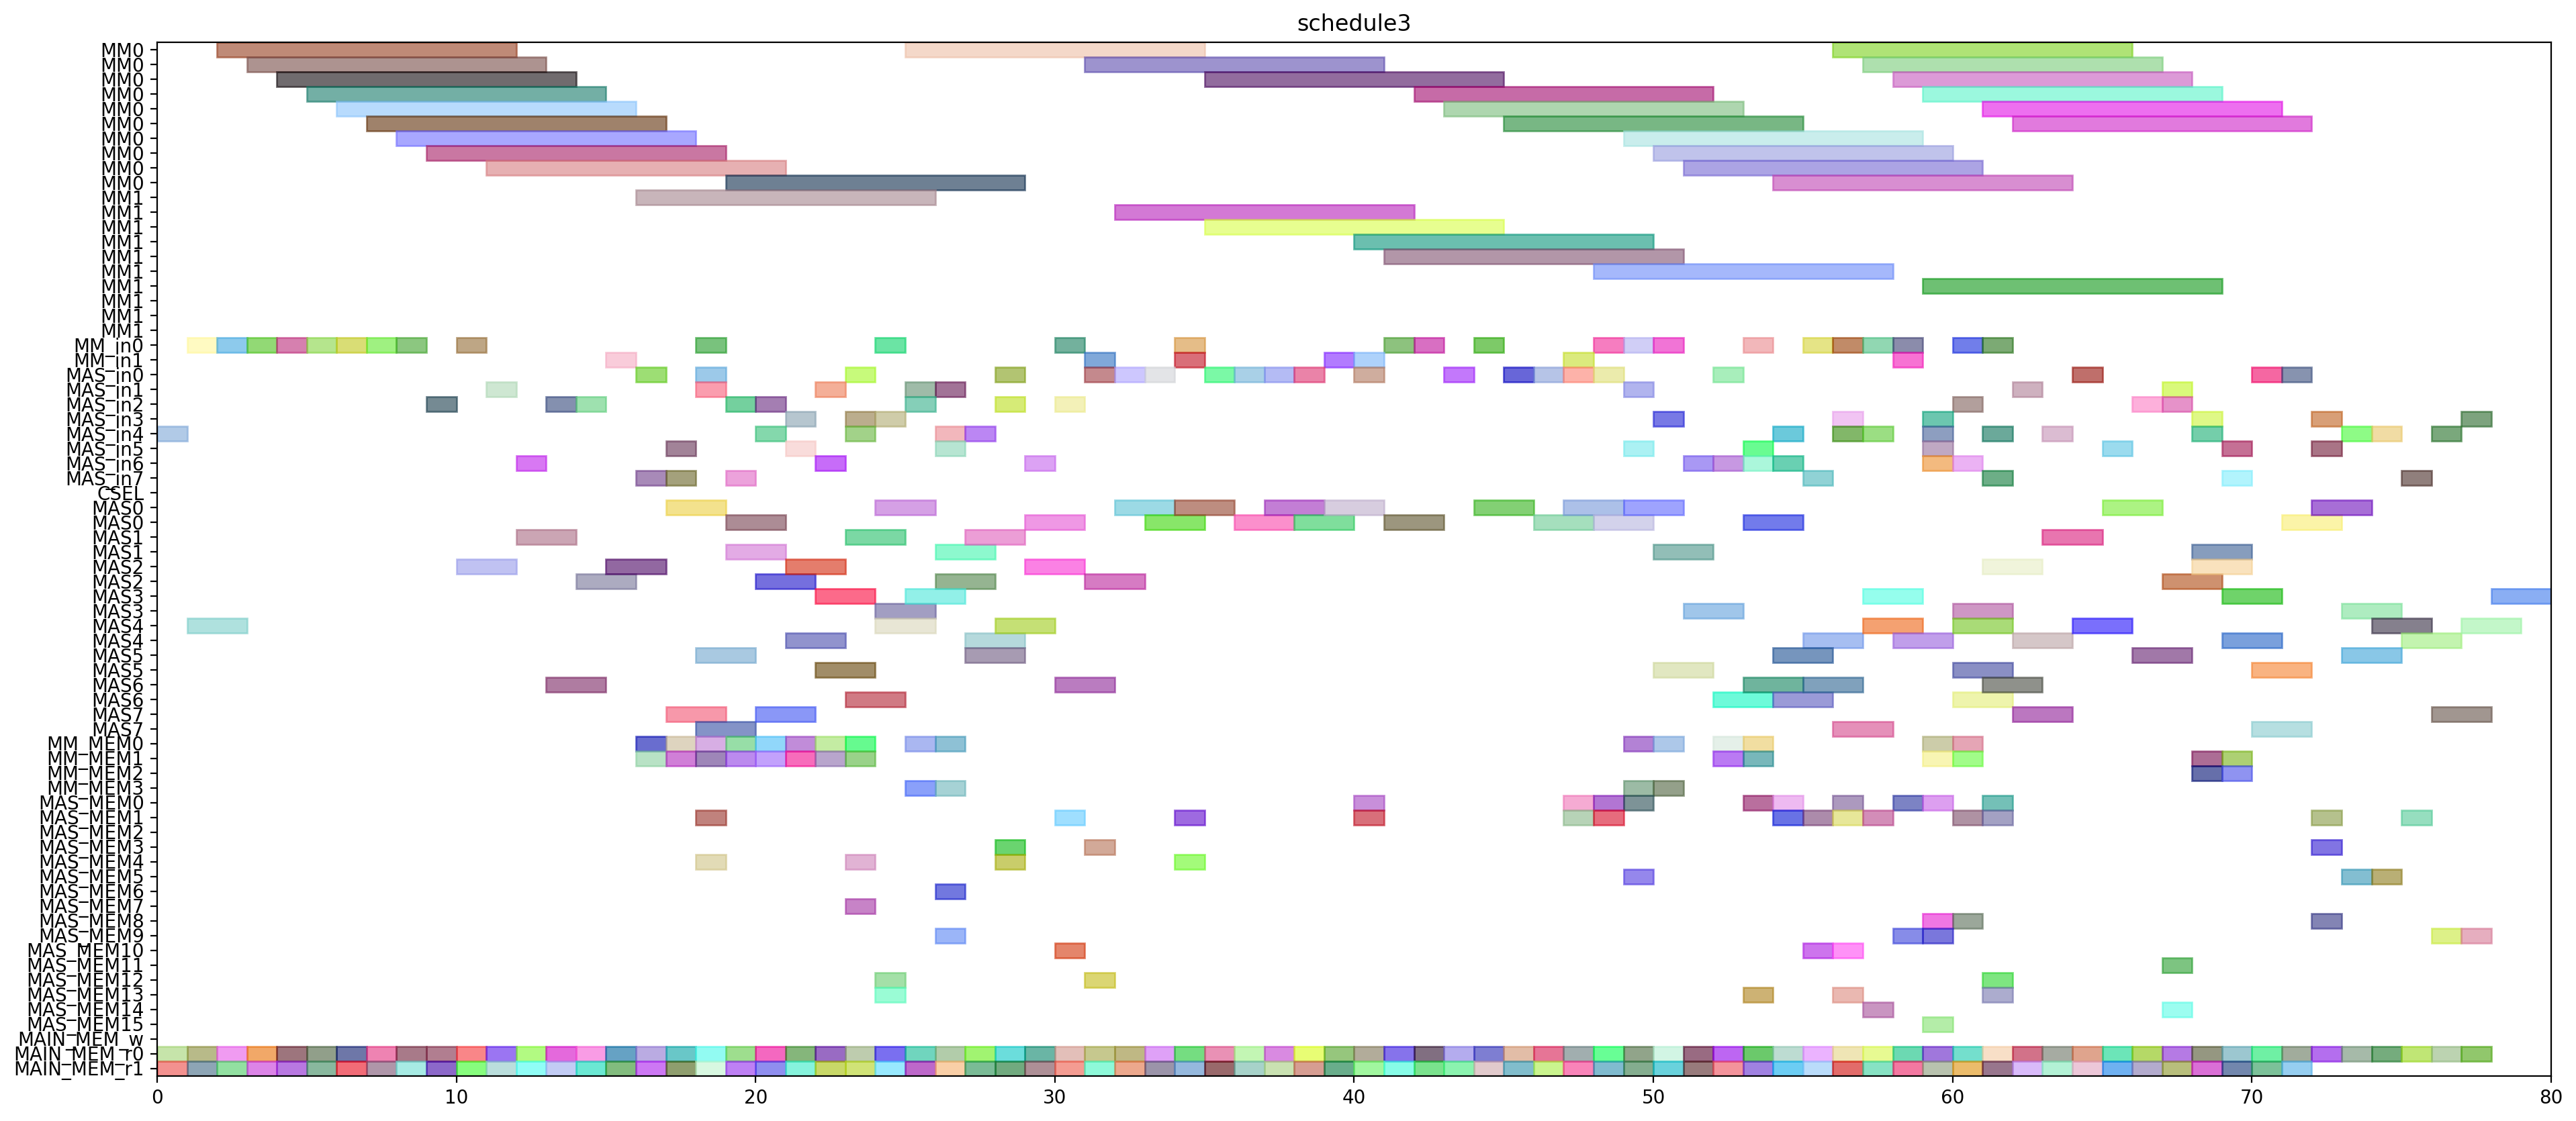

Generate this figure with Python:
from pyschedule import Scenario, solvers, plotters, alt


def solve():
	horizon = 194
	S = Scenario("schedule3", horizon=horizon)

	# resource
	MM = S.Resources('MM', num=2, size=10)
	MM_in = S.Resources('MM_in', num=2)
	MAS_in = S.Resources('MAS_in', num=8)
	CSEL = S.Resource('CSEL')
	MAS = S.Resources('MAS', num=8, size=2, periods=range(1, horizon))
	MM_MEM = S.Resources('MM_MEM', num=4)
	MAS_MEM = S.Resources('MAS_MEM', num=16)
	MAIN_MEM_w = S.Resource('MAIN_MEM_w', size=1)
	MAIN_MEM_r = S.Resources('MAIN_MEM_r', num=2)

	# result of previous scheduling
	c_aa_a1_0_in = S.Task('c_aa_a1_0_in', length=1, delay_cost=1)
	S += c_aa_a1_0_in >= 0
	c_aa_a1_0_in += MAS_in[4]

	c_aa_a1_0_mem0 = S.Task('c_aa_a1_0_mem0', length=1, delay_cost=1)
	S += c_aa_a1_0_mem0 >= 0
	c_aa_a1_0_mem0 += MAIN_MEM_r[0]

	c_aa_a1_0_mem1 = S.Task('c_aa_a1_0_mem1', length=1, delay_cost=1)
	S += c_aa_a1_0_mem1 >= 0
	c_aa_a1_0_mem1 += MAIN_MEM_r[1]

	c_aa_a1_0 = S.Task('c_aa_a1_0', length=2, delay_cost=1)
	S += c_aa_a1_0 >= 1
	c_aa_a1_0 += MAS[4]

	c_aa_t3_t1_in = S.Task('c_aa_t3_t1_in', length=1, delay_cost=1)
	S += c_aa_t3_t1_in >= 1
	c_aa_t3_t1_in += MM_in[0]

	c_aa_t3_t1_mem0 = S.Task('c_aa_t3_t1_mem0', length=1, delay_cost=1)
	S += c_aa_t3_t1_mem0 >= 1
	c_aa_t3_t1_mem0 += MAIN_MEM_r[0]

	c_aa_t3_t1_mem1 = S.Task('c_aa_t3_t1_mem1', length=1, delay_cost=1)
	S += c_aa_t3_t1_mem1 >= 1
	c_aa_t3_t1_mem1 += MAIN_MEM_r[1]

	c_aa_t3_t1 = S.Task('c_aa_t3_t1', length=10, delay_cost=1)
	S += c_aa_t3_t1 >= 2
	c_aa_t3_t1 += MM[0]

	c_bb_t3_t0_in = S.Task('c_bb_t3_t0_in', length=1, delay_cost=1)
	S += c_bb_t3_t0_in >= 2
	c_bb_t3_t0_in += MM_in[0]

	c_bb_t3_t0_mem0 = S.Task('c_bb_t3_t0_mem0', length=1, delay_cost=1)
	S += c_bb_t3_t0_mem0 >= 2
	c_bb_t3_t0_mem0 += MAIN_MEM_r[0]

	c_bb_t3_t0_mem1 = S.Task('c_bb_t3_t0_mem1', length=1, delay_cost=1)
	S += c_bb_t3_t0_mem1 >= 2
	c_bb_t3_t0_mem1 += MAIN_MEM_r[1]

	c_ab_t1_t0_in = S.Task('c_ab_t1_t0_in', length=1, delay_cost=1)
	S += c_ab_t1_t0_in >= 3
	c_ab_t1_t0_in += MM_in[0]

	c_ab_t1_t0_mem0 = S.Task('c_ab_t1_t0_mem0', length=1, delay_cost=1)
	S += c_ab_t1_t0_mem0 >= 3
	c_ab_t1_t0_mem0 += MAIN_MEM_r[0]

	c_ab_t1_t0_mem1 = S.Task('c_ab_t1_t0_mem1', length=1, delay_cost=1)
	S += c_ab_t1_t0_mem1 >= 3
	c_ab_t1_t0_mem1 += MAIN_MEM_r[1]

	c_bb_t3_t0 = S.Task('c_bb_t3_t0', length=10, delay_cost=1)
	S += c_bb_t3_t0 >= 3
	c_bb_t3_t0 += MM[0]

	c_ab_t1_t0 = S.Task('c_ab_t1_t0', length=10, delay_cost=1)
	S += c_ab_t1_t0 >= 4
	c_ab_t1_t0 += MM[0]

	c_cc_t3_t1_in = S.Task('c_cc_t3_t1_in', length=1, delay_cost=1)
	S += c_cc_t3_t1_in >= 4
	c_cc_t3_t1_in += MM_in[0]

	c_cc_t3_t1_mem0 = S.Task('c_cc_t3_t1_mem0', length=1, delay_cost=1)
	S += c_cc_t3_t1_mem0 >= 4
	c_cc_t3_t1_mem0 += MAIN_MEM_r[0]

	c_cc_t3_t1_mem1 = S.Task('c_cc_t3_t1_mem1', length=1, delay_cost=1)
	S += c_cc_t3_t1_mem1 >= 4
	c_cc_t3_t1_mem1 += MAIN_MEM_r[1]

	c_ab_t0_t1_in = S.Task('c_ab_t0_t1_in', length=1, delay_cost=1)
	S += c_ab_t0_t1_in >= 5
	c_ab_t0_t1_in += MM_in[0]

	c_ab_t0_t1_mem0 = S.Task('c_ab_t0_t1_mem0', length=1, delay_cost=1)
	S += c_ab_t0_t1_mem0 >= 5
	c_ab_t0_t1_mem0 += MAIN_MEM_r[0]

	c_ab_t0_t1_mem1 = S.Task('c_ab_t0_t1_mem1', length=1, delay_cost=1)
	S += c_ab_t0_t1_mem1 >= 5
	c_ab_t0_t1_mem1 += MAIN_MEM_r[1]

	c_cc_t3_t1 = S.Task('c_cc_t3_t1', length=10, delay_cost=1)
	S += c_cc_t3_t1 >= 5
	c_cc_t3_t1 += MM[0]

	c_ab_t0_t1 = S.Task('c_ab_t0_t1', length=10, delay_cost=1)
	S += c_ab_t0_t1 >= 6
	c_ab_t0_t1 += MM[0]

	c_cc_t3_t0_in = S.Task('c_cc_t3_t0_in', length=1, delay_cost=1)
	S += c_cc_t3_t0_in >= 6
	c_cc_t3_t0_in += MM_in[0]

	c_cc_t3_t0_mem0 = S.Task('c_cc_t3_t0_mem0', length=1, delay_cost=1)
	S += c_cc_t3_t0_mem0 >= 6
	c_cc_t3_t0_mem0 += MAIN_MEM_r[0]

	c_cc_t3_t0_mem1 = S.Task('c_cc_t3_t0_mem1', length=1, delay_cost=1)
	S += c_cc_t3_t0_mem1 >= 6
	c_cc_t3_t0_mem1 += MAIN_MEM_r[1]

	c_ab_t1_t1_in = S.Task('c_ab_t1_t1_in', length=1, delay_cost=1)
	S += c_ab_t1_t1_in >= 7
	c_ab_t1_t1_in += MM_in[0]

	c_ab_t1_t1_mem0 = S.Task('c_ab_t1_t1_mem0', length=1, delay_cost=1)
	S += c_ab_t1_t1_mem0 >= 7
	c_ab_t1_t1_mem0 += MAIN_MEM_r[0]

	c_ab_t1_t1_mem1 = S.Task('c_ab_t1_t1_mem1', length=1, delay_cost=1)
	S += c_ab_t1_t1_mem1 >= 7
	c_ab_t1_t1_mem1 += MAIN_MEM_r[1]

	c_cc_t3_t0 = S.Task('c_cc_t3_t0', length=10, delay_cost=1)
	S += c_cc_t3_t0 >= 7
	c_cc_t3_t0 += MM[0]

	c_aa_t3_t0_in = S.Task('c_aa_t3_t0_in', length=1, delay_cost=1)
	S += c_aa_t3_t0_in >= 8
	c_aa_t3_t0_in += MM_in[0]

	c_aa_t3_t0_mem0 = S.Task('c_aa_t3_t0_mem0', length=1, delay_cost=1)
	S += c_aa_t3_t0_mem0 >= 8
	c_aa_t3_t0_mem0 += MAIN_MEM_r[0]

	c_aa_t3_t0_mem1 = S.Task('c_aa_t3_t0_mem1', length=1, delay_cost=1)
	S += c_aa_t3_t0_mem1 >= 8
	c_aa_t3_t0_mem1 += MAIN_MEM_r[1]

	c_ab_t1_t1 = S.Task('c_ab_t1_t1', length=10, delay_cost=1)
	S += c_ab_t1_t1 >= 8
	c_ab_t1_t1 += MM[0]

	c_aa_t3_t0 = S.Task('c_aa_t3_t0', length=10, delay_cost=1)
	S += c_aa_t3_t0 >= 9
	c_aa_t3_t0 += MM[0]

	c_bb_t3_t2_in = S.Task('c_bb_t3_t2_in', length=1, delay_cost=1)
	S += c_bb_t3_t2_in >= 9
	c_bb_t3_t2_in += MAS_in[2]

	c_bb_t3_t2_mem0 = S.Task('c_bb_t3_t2_mem0', length=1, delay_cost=1)
	S += c_bb_t3_t2_mem0 >= 9
	c_bb_t3_t2_mem0 += MAIN_MEM_r[0]

	c_bb_t3_t2_mem1 = S.Task('c_bb_t3_t2_mem1', length=1, delay_cost=1)
	S += c_bb_t3_t2_mem1 >= 9
	c_bb_t3_t2_mem1 += MAIN_MEM_r[1]

	c_ab_t0_t0_in = S.Task('c_ab_t0_t0_in', length=1, delay_cost=1)
	S += c_ab_t0_t0_in >= 10
	c_ab_t0_t0_in += MM_in[0]

	c_ab_t0_t0_mem0 = S.Task('c_ab_t0_t0_mem0', length=1, delay_cost=1)
	S += c_ab_t0_t0_mem0 >= 10
	c_ab_t0_t0_mem0 += MAIN_MEM_r[0]

	c_ab_t0_t0_mem1 = S.Task('c_ab_t0_t0_mem1', length=1, delay_cost=1)
	S += c_ab_t0_t0_mem1 >= 10
	c_ab_t0_t0_mem1 += MAIN_MEM_r[1]

	c_bb_t3_t2 = S.Task('c_bb_t3_t2', length=2, delay_cost=1)
	S += c_bb_t3_t2 >= 10
	c_bb_t3_t2 += MAS[2]

	c_ab_t0_t0 = S.Task('c_ab_t0_t0', length=10, delay_cost=1)
	S += c_ab_t0_t0 >= 11
	c_ab_t0_t0 += MM[0]

	c_cc_a1_0_in = S.Task('c_cc_a1_0_in', length=1, delay_cost=1)
	S += c_cc_a1_0_in >= 11
	c_cc_a1_0_in += MAS_in[1]

	c_cc_a1_0_mem0 = S.Task('c_cc_a1_0_mem0', length=1, delay_cost=1)
	S += c_cc_a1_0_mem0 >= 11
	c_cc_a1_0_mem0 += MAIN_MEM_r[0]

	c_cc_a1_0_mem1 = S.Task('c_cc_a1_0_mem1', length=1, delay_cost=1)
	S += c_cc_a1_0_mem1 >= 11
	c_cc_a1_0_mem1 += MAIN_MEM_r[1]

	c_ab_t0_t3_in = S.Task('c_ab_t0_t3_in', length=1, delay_cost=1)
	S += c_ab_t0_t3_in >= 12
	c_ab_t0_t3_in += MAS_in[6]

	c_ab_t0_t3_mem0 = S.Task('c_ab_t0_t3_mem0', length=1, delay_cost=1)
	S += c_ab_t0_t3_mem0 >= 12
	c_ab_t0_t3_mem0 += MAIN_MEM_r[0]

	c_ab_t0_t3_mem1 = S.Task('c_ab_t0_t3_mem1', length=1, delay_cost=1)
	S += c_ab_t0_t3_mem1 >= 12
	c_ab_t0_t3_mem1 += MAIN_MEM_r[1]

	c_cc_a1_0 = S.Task('c_cc_a1_0', length=2, delay_cost=1)
	S += c_cc_a1_0 >= 12
	c_cc_a1_0 += MAS[1]

	c_ab_t0_t3 = S.Task('c_ab_t0_t3', length=2, delay_cost=1)
	S += c_ab_t0_t3 >= 13
	c_ab_t0_t3 += MAS[6]

	c_cc_a1_1_in = S.Task('c_cc_a1_1_in', length=1, delay_cost=1)
	S += c_cc_a1_1_in >= 13
	c_cc_a1_1_in += MAS_in[2]

	c_cc_a1_1_mem0 = S.Task('c_cc_a1_1_mem0', length=1, delay_cost=1)
	S += c_cc_a1_1_mem0 >= 13
	c_cc_a1_1_mem0 += MAIN_MEM_r[0]

	c_cc_a1_1_mem1 = S.Task('c_cc_a1_1_mem1', length=1, delay_cost=1)
	S += c_cc_a1_1_mem1 >= 13
	c_cc_a1_1_mem1 += MAIN_MEM_r[1]

	c_bb_t10_in = S.Task('c_bb_t10_in', length=1, delay_cost=1)
	S += c_bb_t10_in >= 14
	c_bb_t10_in += MAS_in[2]

	c_bb_t10_mem0 = S.Task('c_bb_t10_mem0', length=1, delay_cost=1)
	S += c_bb_t10_mem0 >= 14
	c_bb_t10_mem0 += MAIN_MEM_r[0]

	c_bb_t10_mem1 = S.Task('c_bb_t10_mem1', length=1, delay_cost=1)
	S += c_bb_t10_mem1 >= 14
	c_bb_t10_mem1 += MAIN_MEM_r[1]

	c_cc_a1_1 = S.Task('c_cc_a1_1', length=2, delay_cost=1)
	S += c_cc_a1_1 >= 14
	c_cc_a1_1 += MAS[2]

	c_bb_t10 = S.Task('c_bb_t10', length=2, delay_cost=1)
	S += c_bb_t10 >= 15
	c_bb_t10 += MAS[2]

	c_bb_t3_t1_in = S.Task('c_bb_t3_t1_in', length=1, delay_cost=1)
	S += c_bb_t3_t1_in >= 15
	c_bb_t3_t1_in += MM_in[1]

	c_bb_t3_t1_mem0 = S.Task('c_bb_t3_t1_mem0', length=1, delay_cost=1)
	S += c_bb_t3_t1_mem0 >= 15
	c_bb_t3_t1_mem0 += MAIN_MEM_r[0]

	c_bb_t3_t1_mem1 = S.Task('c_bb_t3_t1_mem1', length=1, delay_cost=1)
	S += c_bb_t3_t1_mem1 >= 15
	c_bb_t3_t1_mem1 += MAIN_MEM_r[1]

	c_bb_t3_t1 = S.Task('c_bb_t3_t1', length=10, delay_cost=1)
	S += c_bb_t3_t1 >= 16
	c_bb_t3_t1 += MM[1]

	c_bb_t3_t3_in = S.Task('c_bb_t3_t3_in', length=1, delay_cost=1)
	S += c_bb_t3_t3_in >= 16
	c_bb_t3_t3_in += MAS_in[0]

	c_bb_t3_t3_mem0 = S.Task('c_bb_t3_t3_mem0', length=1, delay_cost=1)
	S += c_bb_t3_t3_mem0 >= 16
	c_bb_t3_t3_mem0 += MAIN_MEM_r[0]

	c_bb_t3_t3_mem1 = S.Task('c_bb_t3_t3_mem1', length=1, delay_cost=1)
	S += c_bb_t3_t3_mem1 >= 16
	c_bb_t3_t3_mem1 += MAIN_MEM_r[1]

	c_bb_t3_t3 = S.Task('c_bb_t3_t3', length=2, delay_cost=1)
	S += c_bb_t3_t3 >= 17
	c_bb_t3_t3 += MAS[0]

	c_cc_t3_t2_in = S.Task('c_cc_t3_t2_in', length=1, delay_cost=1)
	S += c_cc_t3_t2_in >= 17
	c_cc_t3_t2_in += MAS_in[5]

	c_cc_t3_t2_mem0 = S.Task('c_cc_t3_t2_mem0', length=1, delay_cost=1)
	S += c_cc_t3_t2_mem0 >= 17
	c_cc_t3_t2_mem0 += MAIN_MEM_r[0]

	c_cc_t3_t2_mem1 = S.Task('c_cc_t3_t2_mem1', length=1, delay_cost=1)
	S += c_cc_t3_t2_mem1 >= 17
	c_cc_t3_t2_mem1 += MAIN_MEM_r[1]

	c_aa_a1_1_in = S.Task('c_aa_a1_1_in', length=1, delay_cost=1)
	S += c_aa_a1_1_in >= 18
	c_aa_a1_1_in += MAS_in[0]

	c_aa_a1_1_mem0 = S.Task('c_aa_a1_1_mem0', length=1, delay_cost=1)
	S += c_aa_a1_1_mem0 >= 18
	c_aa_a1_1_mem0 += MAIN_MEM_r[0]

	c_aa_a1_1_mem1 = S.Task('c_aa_a1_1_mem1', length=1, delay_cost=1)
	S += c_aa_a1_1_mem1 >= 18
	c_aa_a1_1_mem1 += MAIN_MEM_r[1]

	c_cc_t3_t2 = S.Task('c_cc_t3_t2', length=2, delay_cost=1)
	S += c_cc_t3_t2 >= 18
	c_cc_t3_t2 += MAS[5]

	c_aa_a1_1 = S.Task('c_aa_a1_1', length=2, delay_cost=1)
	S += c_aa_a1_1 >= 19
	c_aa_a1_1 += MAS[0]

	c_cc_t10_in = S.Task('c_cc_t10_in', length=1, delay_cost=1)
	S += c_cc_t10_in >= 19
	c_cc_t10_in += MAS_in[2]

	c_cc_t10_mem0 = S.Task('c_cc_t10_mem0', length=1, delay_cost=1)
	S += c_cc_t10_mem0 >= 19
	c_cc_t10_mem0 += MAIN_MEM_r[0]

	c_cc_t10_mem1 = S.Task('c_cc_t10_mem1', length=1, delay_cost=1)
	S += c_cc_t10_mem1 >= 19
	c_cc_t10_mem1 += MAIN_MEM_r[1]

	c_bb_a1_1_in = S.Task('c_bb_a1_1_in', length=1, delay_cost=1)
	S += c_bb_a1_1_in >= 20
	c_bb_a1_1_in += MAS_in[2]

	c_bb_a1_1_mem0 = S.Task('c_bb_a1_1_mem0', length=1, delay_cost=1)
	S += c_bb_a1_1_mem0 >= 20
	c_bb_a1_1_mem0 += MAIN_MEM_r[0]

	c_bb_a1_1_mem1 = S.Task('c_bb_a1_1_mem1', length=1, delay_cost=1)
	S += c_bb_a1_1_mem1 >= 20
	c_bb_a1_1_mem1 += MAIN_MEM_r[1]

	c_cc_t10 = S.Task('c_cc_t10', length=2, delay_cost=1)
	S += c_cc_t10 >= 20
	c_cc_t10 += MAS[2]

	c_bb_a1_1 = S.Task('c_bb_a1_1', length=2, delay_cost=1)
	S += c_bb_a1_1 >= 21
	c_bb_a1_1 += MAS[2]

	c_bb_t11_in = S.Task('c_bb_t11_in', length=1, delay_cost=1)
	S += c_bb_t11_in >= 21
	c_bb_t11_in += MAS_in[3]

	c_bb_t11_mem0 = S.Task('c_bb_t11_mem0', length=1, delay_cost=1)
	S += c_bb_t11_mem0 >= 21
	c_bb_t11_mem0 += MAIN_MEM_r[0]

	c_bb_t11_mem1 = S.Task('c_bb_t11_mem1', length=1, delay_cost=1)
	S += c_bb_t11_mem1 >= 21
	c_bb_t11_mem1 += MAIN_MEM_r[1]

	c_ab_t0_t2_in = S.Task('c_ab_t0_t2_in', length=1, delay_cost=1)
	S += c_ab_t0_t2_in >= 22
	c_ab_t0_t2_in += MAS_in[6]

	c_ab_t0_t2_mem0 = S.Task('c_ab_t0_t2_mem0', length=1, delay_cost=1)
	S += c_ab_t0_t2_mem0 >= 22
	c_ab_t0_t2_mem0 += MAIN_MEM_r[0]

	c_ab_t0_t2_mem1 = S.Task('c_ab_t0_t2_mem1', length=1, delay_cost=1)
	S += c_ab_t0_t2_mem1 >= 22
	c_ab_t0_t2_mem1 += MAIN_MEM_r[1]

	c_bb_t11 = S.Task('c_bb_t11', length=2, delay_cost=1)
	S += c_bb_t11 >= 22
	c_bb_t11 += MAS[3]

	c_aa_t11_in = S.Task('c_aa_t11_in', length=1, delay_cost=1)
	S += c_aa_t11_in >= 23
	c_aa_t11_in += MAS_in[4]

	c_aa_t11_mem0 = S.Task('c_aa_t11_mem0', length=1, delay_cost=1)
	S += c_aa_t11_mem0 >= 23
	c_aa_t11_mem0 += MAIN_MEM_r[0]

	c_aa_t11_mem1 = S.Task('c_aa_t11_mem1', length=1, delay_cost=1)
	S += c_aa_t11_mem1 >= 23
	c_aa_t11_mem1 += MAIN_MEM_r[1]

	c_ab_t0_t2 = S.Task('c_ab_t0_t2', length=2, delay_cost=1)
	S += c_ab_t0_t2 >= 23
	c_ab_t0_t2 += MAS[6]

	c_aa_t10_in = S.Task('c_aa_t10_in', length=1, delay_cost=1)
	S += c_aa_t10_in >= 24
	c_aa_t10_in += MAS_in[3]

	c_aa_t10_mem0 = S.Task('c_aa_t10_mem0', length=1, delay_cost=1)
	S += c_aa_t10_mem0 >= 24
	c_aa_t10_mem0 += MAIN_MEM_r[0]

	c_aa_t10_mem1 = S.Task('c_aa_t10_mem1', length=1, delay_cost=1)
	S += c_aa_t10_mem1 >= 24
	c_aa_t10_mem1 += MAIN_MEM_r[1]

	c_aa_t11 = S.Task('c_aa_t11', length=2, delay_cost=1)
	S += c_aa_t11 >= 24
	c_aa_t11 += MAS[4]

	c_aa_t10 = S.Task('c_aa_t10', length=2, delay_cost=1)
	S += c_aa_t10 >= 25
	c_aa_t10 += MAS[3]

	c_aa_t3_t3_in = S.Task('c_aa_t3_t3_in', length=1, delay_cost=1)
	S += c_aa_t3_t3_in >= 25
	c_aa_t3_t3_in += MAS_in[1]

	c_aa_t3_t3_mem0 = S.Task('c_aa_t3_t3_mem0', length=1, delay_cost=1)
	S += c_aa_t3_t3_mem0 >= 25
	c_aa_t3_t3_mem0 += MAIN_MEM_r[0]

	c_aa_t3_t3_mem1 = S.Task('c_aa_t3_t3_mem1', length=1, delay_cost=1)
	S += c_aa_t3_t3_mem1 >= 25
	c_aa_t3_t3_mem1 += MAIN_MEM_r[1]

	c_aa_t3_t3 = S.Task('c_aa_t3_t3', length=2, delay_cost=1)
	S += c_aa_t3_t3 >= 26
	c_aa_t3_t3 += MAS[1]

	c_cc_t11_in = S.Task('c_cc_t11_in', length=1, delay_cost=1)
	S += c_cc_t11_in >= 26
	c_cc_t11_in += MAS_in[1]

	c_cc_t11_mem0 = S.Task('c_cc_t11_mem0', length=1, delay_cost=1)
	S += c_cc_t11_mem0 >= 26
	c_cc_t11_mem0 += MAIN_MEM_r[0]

	c_cc_t11_mem1 = S.Task('c_cc_t11_mem1', length=1, delay_cost=1)
	S += c_cc_t11_mem1 >= 26
	c_cc_t11_mem1 += MAIN_MEM_r[1]

	c_bb_a1_0_in = S.Task('c_bb_a1_0_in', length=1, delay_cost=1)
	S += c_bb_a1_0_in >= 27
	c_bb_a1_0_in += MAS_in[4]

	c_bb_a1_0_mem0 = S.Task('c_bb_a1_0_mem0', length=1, delay_cost=1)
	S += c_bb_a1_0_mem0 >= 27
	c_bb_a1_0_mem0 += MAIN_MEM_r[0]

	c_bb_a1_0_mem1 = S.Task('c_bb_a1_0_mem1', length=1, delay_cost=1)
	S += c_bb_a1_0_mem1 >= 27
	c_bb_a1_0_mem1 += MAIN_MEM_r[1]

	c_cc_t11 = S.Task('c_cc_t11', length=2, delay_cost=1)
	S += c_cc_t11 >= 27
	c_cc_t11 += MAS[1]

	c_bb_a1_0 = S.Task('c_bb_a1_0', length=2, delay_cost=1)
	S += c_bb_a1_0 >= 28
	c_bb_a1_0 += MAS[4]

	c_cc_t3_t3_in = S.Task('c_cc_t3_t3_in', length=1, delay_cost=1)
	S += c_cc_t3_t3_in >= 28
	c_cc_t3_t3_in += MAS_in[0]

	c_cc_t3_t3_mem0 = S.Task('c_cc_t3_t3_mem0', length=1, delay_cost=1)
	S += c_cc_t3_t3_mem0 >= 28
	c_cc_t3_t3_mem0 += MAIN_MEM_r[0]

	c_cc_t3_t3_mem1 = S.Task('c_cc_t3_t3_mem1', length=1, delay_cost=1)
	S += c_cc_t3_t3_mem1 >= 28
	c_cc_t3_t3_mem1 += MAIN_MEM_r[1]

	c_aa_t3_t2_in = S.Task('c_aa_t3_t2_in', length=1, delay_cost=1)
	S += c_aa_t3_t2_in >= 29
	c_aa_t3_t2_in += MAS_in[6]

	c_aa_t3_t2_mem0 = S.Task('c_aa_t3_t2_mem0', length=1, delay_cost=1)
	S += c_aa_t3_t2_mem0 >= 29
	c_aa_t3_t2_mem0 += MAIN_MEM_r[0]

	c_aa_t3_t2_mem1 = S.Task('c_aa_t3_t2_mem1', length=1, delay_cost=1)
	S += c_aa_t3_t2_mem1 >= 29
	c_aa_t3_t2_mem1 += MAIN_MEM_r[1]

	c_cc_t3_t3 = S.Task('c_cc_t3_t3', length=2, delay_cost=1)
	S += c_cc_t3_t3 >= 29
	c_cc_t3_t3 += MAS[0]

	c_aa_t3_t2 = S.Task('c_aa_t3_t2', length=2, delay_cost=1)
	S += c_aa_t3_t2 >= 30
	c_aa_t3_t2 += MAS[6]

	c_ab_t21_in = S.Task('c_ab_t21_in', length=1, delay_cost=1)
	S += c_ab_t21_in >= 30
	c_ab_t21_in += MAS_in[2]

	c_ab_t21_mem0 = S.Task('c_ab_t21_mem0', length=1, delay_cost=1)
	S += c_ab_t21_mem0 >= 30
	c_ab_t21_mem0 += MAIN_MEM_r[0]

	c_ab_t21_mem1 = S.Task('c_ab_t21_mem1', length=1, delay_cost=1)
	S += c_ab_t21_mem1 >= 30
	c_ab_t21_mem1 += MAIN_MEM_r[1]

	c_ab_t1_t2_in = S.Task('c_ab_t1_t2_in', length=1, delay_cost=1)
	S += c_ab_t1_t2_in >= 31
	c_ab_t1_t2_in += MAS_in[0]

	c_ab_t1_t2_mem0 = S.Task('c_ab_t1_t2_mem0', length=1, delay_cost=1)
	S += c_ab_t1_t2_mem0 >= 31
	c_ab_t1_t2_mem0 += MAIN_MEM_r[0]

	c_ab_t1_t2_mem1 = S.Task('c_ab_t1_t2_mem1', length=1, delay_cost=1)
	S += c_ab_t1_t2_mem1 >= 31
	c_ab_t1_t2_mem1 += MAIN_MEM_r[1]

	c_ab_t21 = S.Task('c_ab_t21', length=2, delay_cost=1)
	S += c_ab_t21 >= 31
	c_ab_t21 += MAS[2]

	c_ab_t1_t2 = S.Task('c_ab_t1_t2', length=2, delay_cost=1)
	S += c_ab_t1_t2 >= 32
	c_ab_t1_t2 += MAS[0]

	c_ab_t31_in = S.Task('c_ab_t31_in', length=1, delay_cost=1)
	S += c_ab_t31_in >= 32
	c_ab_t31_in += MAS_in[0]

	c_ab_t31_mem0 = S.Task('c_ab_t31_mem0', length=1, delay_cost=1)
	S += c_ab_t31_mem0 >= 32
	c_ab_t31_mem0 += MAIN_MEM_r[0]

	c_ab_t31_mem1 = S.Task('c_ab_t31_mem1', length=1, delay_cost=1)
	S += c_ab_t31_mem1 >= 32
	c_ab_t31_mem1 += MAIN_MEM_r[1]

	c_ab_t31 = S.Task('c_ab_t31', length=2, delay_cost=1)
	S += c_ab_t31 >= 33
	c_ab_t31 += MAS[0]

	c_ac_t0_t2_in = S.Task('c_ac_t0_t2_in', length=1, delay_cost=1)
	S += c_ac_t0_t2_in >= 33
	c_ac_t0_t2_in += MAS_in[0]

	c_ac_t0_t2_mem0 = S.Task('c_ac_t0_t2_mem0', length=1, delay_cost=1)
	S += c_ac_t0_t2_mem0 >= 33
	c_ac_t0_t2_mem0 += MAIN_MEM_r[0]

	c_ac_t0_t2_mem1 = S.Task('c_ac_t0_t2_mem1', length=1, delay_cost=1)
	S += c_ac_t0_t2_mem1 >= 33
	c_ac_t0_t2_mem1 += MAIN_MEM_r[1]

	c_ac_t0_t2 = S.Task('c_ac_t0_t2', length=2, delay_cost=1)
	S += c_ac_t0_t2 >= 34
	c_ac_t0_t2 += MAS[0]

	c_bc_t0_t0_in = S.Task('c_bc_t0_t0_in', length=1, delay_cost=1)
	S += c_bc_t0_t0_in >= 34
	c_bc_t0_t0_in += MM_in[0]

	c_bc_t0_t0_mem0 = S.Task('c_bc_t0_t0_mem0', length=1, delay_cost=1)
	S += c_bc_t0_t0_mem0 >= 34
	c_bc_t0_t0_mem0 += MAIN_MEM_r[0]

	c_bc_t0_t0_mem1 = S.Task('c_bc_t0_t0_mem1', length=1, delay_cost=1)
	S += c_bc_t0_t0_mem1 >= 34
	c_bc_t0_t0_mem1 += MAIN_MEM_r[1]

	c_bc_t0_t0 = S.Task('c_bc_t0_t0', length=10, delay_cost=1)
	S += c_bc_t0_t0 >= 35
	c_bc_t0_t0 += MM[0]

	c_bc_t31_in = S.Task('c_bc_t31_in', length=1, delay_cost=1)
	S += c_bc_t31_in >= 35
	c_bc_t31_in += MAS_in[0]

	c_bc_t31_mem0 = S.Task('c_bc_t31_mem0', length=1, delay_cost=1)
	S += c_bc_t31_mem0 >= 35
	c_bc_t31_mem0 += MAIN_MEM_r[0]

	c_bc_t31_mem1 = S.Task('c_bc_t31_mem1', length=1, delay_cost=1)
	S += c_bc_t31_mem1 >= 35
	c_bc_t31_mem1 += MAIN_MEM_r[1]

	c_ac_t21_in = S.Task('c_ac_t21_in', length=1, delay_cost=1)
	S += c_ac_t21_in >= 36
	c_ac_t21_in += MAS_in[0]

	c_ac_t21_mem0 = S.Task('c_ac_t21_mem0', length=1, delay_cost=1)
	S += c_ac_t21_mem0 >= 36
	c_ac_t21_mem0 += MAIN_MEM_r[0]

	c_ac_t21_mem1 = S.Task('c_ac_t21_mem1', length=1, delay_cost=1)
	S += c_ac_t21_mem1 >= 36
	c_ac_t21_mem1 += MAIN_MEM_r[1]

	c_bc_t31 = S.Task('c_bc_t31', length=2, delay_cost=1)
	S += c_bc_t31 >= 36
	c_bc_t31 += MAS[0]

	c_ac_t1_t2_in = S.Task('c_ac_t1_t2_in', length=1, delay_cost=1)
	S += c_ac_t1_t2_in >= 37
	c_ac_t1_t2_in += MAS_in[0]

	c_ac_t1_t2_mem0 = S.Task('c_ac_t1_t2_mem0', length=1, delay_cost=1)
	S += c_ac_t1_t2_mem0 >= 37
	c_ac_t1_t2_mem0 += MAIN_MEM_r[0]

	c_ac_t1_t2_mem1 = S.Task('c_ac_t1_t2_mem1', length=1, delay_cost=1)
	S += c_ac_t1_t2_mem1 >= 37
	c_ac_t1_t2_mem1 += MAIN_MEM_r[1]

	c_ac_t21 = S.Task('c_ac_t21', length=2, delay_cost=1)
	S += c_ac_t21 >= 37
	c_ac_t21 += MAS[0]

	c_ac_t0_t3_in = S.Task('c_ac_t0_t3_in', length=1, delay_cost=1)
	S += c_ac_t0_t3_in >= 38
	c_ac_t0_t3_in += MAS_in[0]

	c_ac_t0_t3_mem0 = S.Task('c_ac_t0_t3_mem0', length=1, delay_cost=1)
	S += c_ac_t0_t3_mem0 >= 38
	c_ac_t0_t3_mem0 += MAIN_MEM_r[0]

	c_ac_t0_t3_mem1 = S.Task('c_ac_t0_t3_mem1', length=1, delay_cost=1)
	S += c_ac_t0_t3_mem1 >= 38
	c_ac_t0_t3_mem1 += MAIN_MEM_r[1]

	c_ac_t1_t2 = S.Task('c_ac_t1_t2', length=2, delay_cost=1)
	S += c_ac_t1_t2 >= 38
	c_ac_t1_t2 += MAS[0]

	c_ac_t0_t3 = S.Task('c_ac_t0_t3', length=2, delay_cost=1)
	S += c_ac_t0_t3 >= 39
	c_ac_t0_t3 += MAS[0]

	c_bc_t0_t1_in = S.Task('c_bc_t0_t1_in', length=1, delay_cost=1)
	S += c_bc_t0_t1_in >= 39
	c_bc_t0_t1_in += MM_in[1]

	c_bc_t0_t1_mem0 = S.Task('c_bc_t0_t1_mem0', length=1, delay_cost=1)
	S += c_bc_t0_t1_mem0 >= 39
	c_bc_t0_t1_mem0 += MAIN_MEM_r[0]

	c_bc_t0_t1_mem1 = S.Task('c_bc_t0_t1_mem1', length=1, delay_cost=1)
	S += c_bc_t0_t1_mem1 >= 39
	c_bc_t0_t1_mem1 += MAIN_MEM_r[1]

	c_bc_t0_t1 = S.Task('c_bc_t0_t1', length=10, delay_cost=1)
	S += c_bc_t0_t1 >= 40
	c_bc_t0_t1 += MM[1]

	c_bc_t0_t2_in = S.Task('c_bc_t0_t2_in', length=1, delay_cost=1)
	S += c_bc_t0_t2_in >= 40
	c_bc_t0_t2_in += MAS_in[0]

	c_bc_t0_t2_mem0 = S.Task('c_bc_t0_t2_mem0', length=1, delay_cost=1)
	S += c_bc_t0_t2_mem0 >= 40
	c_bc_t0_t2_mem0 += MAIN_MEM_r[0]

	c_bc_t0_t2_mem1 = S.Task('c_bc_t0_t2_mem1', length=1, delay_cost=1)
	S += c_bc_t0_t2_mem1 >= 40
	c_bc_t0_t2_mem1 += MAIN_MEM_r[1]

	c_ac_t0_t0_in = S.Task('c_ac_t0_t0_in', length=1, delay_cost=1)
	S += c_ac_t0_t0_in >= 41
	c_ac_t0_t0_in += MM_in[0]

	c_ac_t0_t0_mem0 = S.Task('c_ac_t0_t0_mem0', length=1, delay_cost=1)
	S += c_ac_t0_t0_mem0 >= 41
	c_ac_t0_t0_mem0 += MAIN_MEM_r[0]

	c_ac_t0_t0_mem1 = S.Task('c_ac_t0_t0_mem1', length=1, delay_cost=1)
	S += c_ac_t0_t0_mem1 >= 41
	c_ac_t0_t0_mem1 += MAIN_MEM_r[1]

	c_bc_t0_t2 = S.Task('c_bc_t0_t2', length=2, delay_cost=1)
	S += c_bc_t0_t2 >= 41
	c_bc_t0_t2 += MAS[0]

	c_ac_t0_t0 = S.Task('c_ac_t0_t0', length=10, delay_cost=1)
	S += c_ac_t0_t0 >= 42
	c_ac_t0_t0 += MM[0]

	c_ac_t0_t1_in = S.Task('c_ac_t0_t1_in', length=1, delay_cost=1)
	S += c_ac_t0_t1_in >= 42
	c_ac_t0_t1_in += MM_in[0]

	c_ac_t0_t1_mem0 = S.Task('c_ac_t0_t1_mem0', length=1, delay_cost=1)
	S += c_ac_t0_t1_mem0 >= 42
	c_ac_t0_t1_mem0 += MAIN_MEM_r[0]

	c_ac_t0_t1_mem1 = S.Task('c_ac_t0_t1_mem1', length=1, delay_cost=1)
	S += c_ac_t0_t1_mem1 >= 42
	c_ac_t0_t1_mem1 += MAIN_MEM_r[1]

	c_ac_t0_t1 = S.Task('c_ac_t0_t1', length=10, delay_cost=1)
	S += c_ac_t0_t1 >= 43
	c_ac_t0_t1 += MM[0]

	c_ac_t30_in = S.Task('c_ac_t30_in', length=1, delay_cost=1)
	S += c_ac_t30_in >= 43
	c_ac_t30_in += MAS_in[0]

	c_ac_t30_mem0 = S.Task('c_ac_t30_mem0', length=1, delay_cost=1)
	S += c_ac_t30_mem0 >= 43
	c_ac_t30_mem0 += MAIN_MEM_r[0]

	c_ac_t30_mem1 = S.Task('c_ac_t30_mem1', length=1, delay_cost=1)
	S += c_ac_t30_mem1 >= 43
	c_ac_t30_mem1 += MAIN_MEM_r[1]

	c_ac_t30 = S.Task('c_ac_t30', length=2, delay_cost=1)
	S += c_ac_t30 >= 44
	c_ac_t30 += MAS[0]

	c_bc_t1_t0_in = S.Task('c_bc_t1_t0_in', length=1, delay_cost=1)
	S += c_bc_t1_t0_in >= 44
	c_bc_t1_t0_in += MM_in[0]

	c_bc_t1_t0_mem0 = S.Task('c_bc_t1_t0_mem0', length=1, delay_cost=1)
	S += c_bc_t1_t0_mem0 >= 44
	c_bc_t1_t0_mem0 += MAIN_MEM_r[0]

	c_bc_t1_t0_mem1 = S.Task('c_bc_t1_t0_mem1', length=1, delay_cost=1)
	S += c_bc_t1_t0_mem1 >= 44
	c_bc_t1_t0_mem1 += MAIN_MEM_r[1]

	c_ab_t1_t3_in = S.Task('c_ab_t1_t3_in', length=1, delay_cost=1)
	S += c_ab_t1_t3_in >= 45
	c_ab_t1_t3_in += MAS_in[0]

	c_ab_t1_t3_mem0 = S.Task('c_ab_t1_t3_mem0', length=1, delay_cost=1)
	S += c_ab_t1_t3_mem0 >= 45
	c_ab_t1_t3_mem0 += MAIN_MEM_r[0]

	c_ab_t1_t3_mem1 = S.Task('c_ab_t1_t3_mem1', length=1, delay_cost=1)
	S += c_ab_t1_t3_mem1 >= 45
	c_ab_t1_t3_mem1 += MAIN_MEM_r[1]

	c_bc_t1_t0 = S.Task('c_bc_t1_t0', length=10, delay_cost=1)
	S += c_bc_t1_t0 >= 45
	c_bc_t1_t0 += MM[0]

	c_ab_t1_t3 = S.Task('c_ab_t1_t3', length=2, delay_cost=1)
	S += c_ab_t1_t3 >= 46
	c_ab_t1_t3 += MAS[0]

	c_ac_t1_t3_in = S.Task('c_ac_t1_t3_in', length=1, delay_cost=1)
	S += c_ac_t1_t3_in >= 46
	c_ac_t1_t3_in += MAS_in[0]

	c_ac_t1_t3_mem0 = S.Task('c_ac_t1_t3_mem0', length=1, delay_cost=1)
	S += c_ac_t1_t3_mem0 >= 46
	c_ac_t1_t3_mem0 += MAIN_MEM_r[0]

	c_ac_t1_t3_mem1 = S.Task('c_ac_t1_t3_mem1', length=1, delay_cost=1)
	S += c_ac_t1_t3_mem1 >= 46
	c_ac_t1_t3_mem1 += MAIN_MEM_r[1]

	c_ab_t20_in = S.Task('c_ab_t20_in', length=1, delay_cost=1)
	S += c_ab_t20_in >= 47
	c_ab_t20_in += MAS_in[0]

	c_ab_t20_mem0 = S.Task('c_ab_t20_mem0', length=1, delay_cost=1)
	S += c_ab_t20_mem0 >= 47
	c_ab_t20_mem0 += MAIN_MEM_r[0]

	c_ab_t20_mem1 = S.Task('c_ab_t20_mem1', length=1, delay_cost=1)
	S += c_ab_t20_mem1 >= 47
	c_ab_t20_mem1 += MAIN_MEM_r[1]

	c_ac_t1_t3 = S.Task('c_ac_t1_t3', length=2, delay_cost=1)
	S += c_ac_t1_t3 >= 47
	c_ac_t1_t3 += MAS[0]

	c_ab_t20 = S.Task('c_ab_t20', length=2, delay_cost=1)
	S += c_ab_t20 >= 48
	c_ab_t20 += MAS[0]

	c_bc_t1_t2_in = S.Task('c_bc_t1_t2_in', length=1, delay_cost=1)
	S += c_bc_t1_t2_in >= 48
	c_bc_t1_t2_in += MAS_in[0]

	c_bc_t1_t2_mem0 = S.Task('c_bc_t1_t2_mem0', length=1, delay_cost=1)
	S += c_bc_t1_t2_mem0 >= 48
	c_bc_t1_t2_mem0 += MAIN_MEM_r[0]

	c_bc_t1_t2_mem1 = S.Task('c_bc_t1_t2_mem1', length=1, delay_cost=1)
	S += c_bc_t1_t2_mem1 >= 48
	c_bc_t1_t2_mem1 += MAIN_MEM_r[1]

	c_bc_t1_t1_in = S.Task('c_bc_t1_t1_in', length=1, delay_cost=1)
	S += c_bc_t1_t1_in >= 49
	c_bc_t1_t1_in += MM_in[0]

	c_bc_t1_t1_mem0 = S.Task('c_bc_t1_t1_mem0', length=1, delay_cost=1)
	S += c_bc_t1_t1_mem0 >= 49
	c_bc_t1_t1_mem0 += MAIN_MEM_r[0]

	c_bc_t1_t1_mem1 = S.Task('c_bc_t1_t1_mem1', length=1, delay_cost=1)
	S += c_bc_t1_t1_mem1 >= 49
	c_bc_t1_t1_mem1 += MAIN_MEM_r[1]

	c_bc_t1_t2 = S.Task('c_bc_t1_t2', length=2, delay_cost=1)
	S += c_bc_t1_t2 >= 49
	c_bc_t1_t2 += MAS[0]

	c_ac_t1_t1_in = S.Task('c_ac_t1_t1_in', length=1, delay_cost=1)
	S += c_ac_t1_t1_in >= 50
	c_ac_t1_t1_in += MM_in[0]

	c_ac_t1_t1_mem0 = S.Task('c_ac_t1_t1_mem0', length=1, delay_cost=1)
	S += c_ac_t1_t1_mem0 >= 50
	c_ac_t1_t1_mem0 += MAIN_MEM_r[0]

	c_ac_t1_t1_mem1 = S.Task('c_ac_t1_t1_mem1', length=1, delay_cost=1)
	S += c_ac_t1_t1_mem1 >= 50
	c_ac_t1_t1_mem1 += MAIN_MEM_r[1]

	c_bc_t1_t1 = S.Task('c_bc_t1_t1', length=10, delay_cost=1)
	S += c_bc_t1_t1 >= 50
	c_bc_t1_t1 += MM[0]

	c_ac_t1_t1 = S.Task('c_ac_t1_t1', length=10, delay_cost=1)
	S += c_ac_t1_t1 >= 51
	c_ac_t1_t1 += MM[0]

	c_bc_t1_t3_in = S.Task('c_bc_t1_t3_in', length=1, delay_cost=1)
	S += c_bc_t1_t3_in >= 51
	c_bc_t1_t3_in += MAS_in[6]

	c_bc_t1_t3_mem0 = S.Task('c_bc_t1_t3_mem0', length=1, delay_cost=1)
	S += c_bc_t1_t3_mem0 >= 51
	c_bc_t1_t3_mem0 += MAIN_MEM_r[0]

	c_bc_t1_t3_mem1 = S.Task('c_bc_t1_t3_mem1', length=1, delay_cost=1)
	S += c_bc_t1_t3_mem1 >= 51
	c_bc_t1_t3_mem1 += MAIN_MEM_r[1]

	c_bc_t1_t3 = S.Task('c_bc_t1_t3', length=2, delay_cost=1)
	S += c_bc_t1_t3 >= 52
	c_bc_t1_t3 += MAS[6]

	c_bc_t30_in = S.Task('c_bc_t30_in', length=1, delay_cost=1)
	S += c_bc_t30_in >= 52
	c_bc_t30_in += MAS_in[0]

	c_bc_t30_mem0 = S.Task('c_bc_t30_mem0', length=1, delay_cost=1)
	S += c_bc_t30_mem0 >= 52
	c_bc_t30_mem0 += MAIN_MEM_r[0]

	c_bc_t30_mem1 = S.Task('c_bc_t30_mem1', length=1, delay_cost=1)
	S += c_bc_t30_mem1 >= 52
	c_bc_t30_mem1 += MAIN_MEM_r[1]

	c_ac_t20_in = S.Task('c_ac_t20_in', length=1, delay_cost=1)
	S += c_ac_t20_in >= 53
	c_ac_t20_in += MAS_in[5]

	c_ac_t20_mem0 = S.Task('c_ac_t20_mem0', length=1, delay_cost=1)
	S += c_ac_t20_mem0 >= 53
	c_ac_t20_mem0 += MAIN_MEM_r[0]

	c_ac_t20_mem1 = S.Task('c_ac_t20_mem1', length=1, delay_cost=1)
	S += c_ac_t20_mem1 >= 53
	c_ac_t20_mem1 += MAIN_MEM_r[1]

	c_bc_t30 = S.Task('c_bc_t30', length=2, delay_cost=1)
	S += c_bc_t30 >= 53
	c_bc_t30 += MAS[0]

	c_ac_t20 = S.Task('c_ac_t20', length=2, delay_cost=1)
	S += c_ac_t20 >= 54
	c_ac_t20 += MAS[5]

	c_bc_t0_t3_in = S.Task('c_bc_t0_t3_in', length=1, delay_cost=1)
	S += c_bc_t0_t3_in >= 54
	c_bc_t0_t3_in += MAS_in[6]

	c_bc_t0_t3_mem0 = S.Task('c_bc_t0_t3_mem0', length=1, delay_cost=1)
	S += c_bc_t0_t3_mem0 >= 54
	c_bc_t0_t3_mem0 += MAIN_MEM_r[0]

	c_bc_t0_t3_mem1 = S.Task('c_bc_t0_t3_mem1', length=1, delay_cost=1)
	S += c_bc_t0_t3_mem1 >= 54
	c_bc_t0_t3_mem1 += MAIN_MEM_r[1]

	c_bc_t0_t3 = S.Task('c_bc_t0_t3', length=2, delay_cost=1)
	S += c_bc_t0_t3 >= 55
	c_bc_t0_t3 += MAS[6]

	c_bc_t21_in = S.Task('c_bc_t21_in', length=1, delay_cost=1)
	S += c_bc_t21_in >= 55
	c_bc_t21_in += MAS_in[7]

	c_bc_t21_mem0 = S.Task('c_bc_t21_mem0', length=1, delay_cost=1)
	S += c_bc_t21_mem0 >= 55
	c_bc_t21_mem0 += MAIN_MEM_r[0]

	c_bc_t21_mem1 = S.Task('c_bc_t21_mem1', length=1, delay_cost=1)
	S += c_bc_t21_mem1 >= 55
	c_bc_t21_mem1 += MAIN_MEM_r[1]

	c_ac_t31_in = S.Task('c_ac_t31_in', length=1, delay_cost=1)
	S += c_ac_t31_in >= 56
	c_ac_t31_in += MAS_in[4]

	c_ac_t31_mem0 = S.Task('c_ac_t31_mem0', length=1, delay_cost=1)
	S += c_ac_t31_mem0 >= 56
	c_ac_t31_mem0 += MAIN_MEM_r[0]

	c_ac_t31_mem1 = S.Task('c_ac_t31_mem1', length=1, delay_cost=1)
	S += c_ac_t31_mem1 >= 56
	c_ac_t31_mem1 += MAIN_MEM_r[1]

	c_bc_t21 = S.Task('c_bc_t21', length=2, delay_cost=1)
	S += c_bc_t21 >= 56
	c_bc_t21 += MAS[7]

	c_ac_t31 = S.Task('c_ac_t31', length=2, delay_cost=1)
	S += c_ac_t31 >= 57
	c_ac_t31 += MAS[4]

	c_bc_t20_in = S.Task('c_bc_t20_in', length=1, delay_cost=1)
	S += c_bc_t20_in >= 57
	c_bc_t20_in += MAS_in[4]

	c_bc_t20_mem0 = S.Task('c_bc_t20_mem0', length=1, delay_cost=1)
	S += c_bc_t20_mem0 >= 57
	c_bc_t20_mem0 += MAIN_MEM_r[0]

	c_bc_t20_mem1 = S.Task('c_bc_t20_mem1', length=1, delay_cost=1)
	S += c_bc_t20_mem1 >= 57
	c_bc_t20_mem1 += MAIN_MEM_r[1]

	c_ac_t1_t0_in = S.Task('c_ac_t1_t0_in', length=1, delay_cost=1)
	S += c_ac_t1_t0_in >= 58
	c_ac_t1_t0_in += MM_in[1]

	c_ac_t1_t0_mem0 = S.Task('c_ac_t1_t0_mem0', length=1, delay_cost=1)
	S += c_ac_t1_t0_mem0 >= 58
	c_ac_t1_t0_mem0 += MAIN_MEM_r[0]

	c_ac_t1_t0_mem1 = S.Task('c_ac_t1_t0_mem1', length=1, delay_cost=1)
	S += c_ac_t1_t0_mem1 >= 58
	c_ac_t1_t0_mem1 += MAIN_MEM_r[1]

	c_bc_t20 = S.Task('c_bc_t20', length=2, delay_cost=1)
	S += c_bc_t20 >= 58
	c_bc_t20 += MAS[4]

	c_ab_t30_in = S.Task('c_ab_t30_in', length=1, delay_cost=1)
	S += c_ab_t30_in >= 59
	c_ab_t30_in += MAS_in[6]

	c_ab_t30_mem0 = S.Task('c_ab_t30_mem0', length=1, delay_cost=1)
	S += c_ab_t30_mem0 >= 59
	c_ab_t30_mem0 += MAIN_MEM_r[0]

	c_ab_t30_mem1 = S.Task('c_ab_t30_mem1', length=1, delay_cost=1)
	S += c_ab_t30_mem1 >= 59
	c_ab_t30_mem1 += MAIN_MEM_r[1]

	c_ac_t1_t0 = S.Task('c_ac_t1_t0', length=10, delay_cost=1)
	S += c_ac_t1_t0 >= 59
	c_ac_t1_t0 += MM[1]

	c_ab_t30 = S.Task('c_ab_t30', length=2, delay_cost=1)
	S += c_ab_t30 >= 60
	c_ab_t30 += MAS[6]

	c_pcb_t0_t3_in = S.Task('c_pcb_t0_t3_in', length=1, delay_cost=1)
	S += c_pcb_t0_t3_in >= 60
	c_pcb_t0_t3_in += MAS_in[6]

	c_pcb_t0_t3_mem0 = S.Task('c_pcb_t0_t3_mem0', length=1, delay_cost=1)
	S += c_pcb_t0_t3_mem0 >= 60
	c_pcb_t0_t3_mem0 += MAIN_MEM_r[0]

	c_pcb_t0_t3_mem1 = S.Task('c_pcb_t0_t3_mem1', length=1, delay_cost=1)
	S += c_pcb_t0_t3_mem1 >= 60
	c_pcb_t0_t3_mem1 += MAIN_MEM_r[1]

	c_pcb_t0_t3 = S.Task('c_pcb_t0_t3', length=2, delay_cost=1)
	S += c_pcb_t0_t3 >= 61
	c_pcb_t0_t3 += MAS[6]

	c_pcb_t30_in = S.Task('c_pcb_t30_in', length=1, delay_cost=1)
	S += c_pcb_t30_in >= 61
	c_pcb_t30_in += MAS_in[7]

	c_pcb_t30_mem0 = S.Task('c_pcb_t30_mem0', length=1, delay_cost=1)
	S += c_pcb_t30_mem0 >= 61
	c_pcb_t30_mem0 += MAIN_MEM_r[0]

	c_pcb_t30_mem1 = S.Task('c_pcb_t30_mem1', length=1, delay_cost=1)
	S += c_pcb_t30_mem1 >= 61
	c_pcb_t30_mem1 += MAIN_MEM_r[1]

	c_pcb_t1_t3_in = S.Task('c_pcb_t1_t3_in', length=1, delay_cost=1)
	S += c_pcb_t1_t3_in >= 62
	c_pcb_t1_t3_in += MAS_in[1]

	c_pcb_t1_t3_mem0 = S.Task('c_pcb_t1_t3_mem0', length=1, delay_cost=1)
	S += c_pcb_t1_t3_mem0 >= 62
	c_pcb_t1_t3_mem0 += MAIN_MEM_r[0]

	c_pcb_t1_t3_mem1 = S.Task('c_pcb_t1_t3_mem1', length=1, delay_cost=1)
	S += c_pcb_t1_t3_mem1 >= 62
	c_pcb_t1_t3_mem1 += MAIN_MEM_r[1]

	c_pcb_t30 = S.Task('c_pcb_t30', length=2, delay_cost=1)
	S += c_pcb_t30 >= 62
	c_pcb_t30 += MAS[7]

	c_pbc_t30_in = S.Task('c_pbc_t30_in', length=1, delay_cost=1)
	S += c_pbc_t30_in >= 63
	c_pbc_t30_in += MAS_in[4]

	c_pbc_t30_mem0 = S.Task('c_pbc_t30_mem0', length=1, delay_cost=1)
	S += c_pbc_t30_mem0 >= 63
	c_pbc_t30_mem0 += MAIN_MEM_r[0]

	c_pbc_t30_mem1 = S.Task('c_pbc_t30_mem1', length=1, delay_cost=1)
	S += c_pbc_t30_mem1 >= 63
	c_pbc_t30_mem1 += MAIN_MEM_r[1]

	c_pcb_t1_t3 = S.Task('c_pcb_t1_t3', length=2, delay_cost=1)
	S += c_pcb_t1_t3 >= 63
	c_pcb_t1_t3 += MAS[1]

	c_paa_t31_in = S.Task('c_paa_t31_in', length=1, delay_cost=1)
	S += c_paa_t31_in >= 64
	c_paa_t31_in += MAS_in[0]

	c_paa_t31_mem0 = S.Task('c_paa_t31_mem0', length=1, delay_cost=1)
	S += c_paa_t31_mem0 >= 64
	c_paa_t31_mem0 += MAIN_MEM_r[0]

	c_paa_t31_mem1 = S.Task('c_paa_t31_mem1', length=1, delay_cost=1)
	S += c_paa_t31_mem1 >= 64
	c_paa_t31_mem1 += MAIN_MEM_r[1]

	c_pbc_t30 = S.Task('c_pbc_t30', length=2, delay_cost=1)
	S += c_pbc_t30 >= 64
	c_pbc_t30 += MAS[4]

	c_paa_t31 = S.Task('c_paa_t31', length=2, delay_cost=1)
	S += c_paa_t31 >= 65
	c_paa_t31 += MAS[0]

	c_pcb_t31_in = S.Task('c_pcb_t31_in', length=1, delay_cost=1)
	S += c_pcb_t31_in >= 65
	c_pcb_t31_in += MAS_in[5]

	c_pcb_t31_mem0 = S.Task('c_pcb_t31_mem0', length=1, delay_cost=1)
	S += c_pcb_t31_mem0 >= 65
	c_pcb_t31_mem0 += MAIN_MEM_r[0]

	c_pcb_t31_mem1 = S.Task('c_pcb_t31_mem1', length=1, delay_cost=1)
	S += c_pcb_t31_mem1 >= 65
	c_pcb_t31_mem1 += MAIN_MEM_r[1]

	c_pbc_t0_t3_in = S.Task('c_pbc_t0_t3_in', length=1, delay_cost=1)
	S += c_pbc_t0_t3_in >= 66
	c_pbc_t0_t3_in += MAS_in[2]

	c_pbc_t0_t3_mem0 = S.Task('c_pbc_t0_t3_mem0', length=1, delay_cost=1)
	S += c_pbc_t0_t3_mem0 >= 66
	c_pbc_t0_t3_mem0 += MAIN_MEM_r[0]

	c_pbc_t0_t3_mem1 = S.Task('c_pbc_t0_t3_mem1', length=1, delay_cost=1)
	S += c_pbc_t0_t3_mem1 >= 66
	c_pbc_t0_t3_mem1 += MAIN_MEM_r[1]

	c_pcb_t31 = S.Task('c_pcb_t31', length=2, delay_cost=1)
	S += c_pcb_t31 >= 66
	c_pcb_t31 += MAS[5]

	c_paa_t0_t3_in = S.Task('c_paa_t0_t3_in', length=1, delay_cost=1)
	S += c_paa_t0_t3_in >= 67
	c_paa_t0_t3_in += MAS_in[1]

	c_paa_t0_t3_mem0 = S.Task('c_paa_t0_t3_mem0', length=1, delay_cost=1)
	S += c_paa_t0_t3_mem0 >= 67
	c_paa_t0_t3_mem0 += MAIN_MEM_r[0]

	c_paa_t0_t3_mem1 = S.Task('c_paa_t0_t3_mem1', length=1, delay_cost=1)
	S += c_paa_t0_t3_mem1 >= 67
	c_paa_t0_t3_mem1 += MAIN_MEM_r[1]

	c_pbc_t0_t3 = S.Task('c_pbc_t0_t3', length=2, delay_cost=1)
	S += c_pbc_t0_t3 >= 67
	c_pbc_t0_t3 += MAS[2]

	c_paa_t0_t3 = S.Task('c_paa_t0_t3', length=2, delay_cost=1)
	S += c_paa_t0_t3 >= 68
	c_paa_t0_t3 += MAS[1]

	c_paa_t1_t3_in = S.Task('c_paa_t1_t3_in', length=1, delay_cost=1)
	S += c_paa_t1_t3_in >= 68
	c_paa_t1_t3_in += MAS_in[3]

	c_paa_t1_t3_mem0 = S.Task('c_paa_t1_t3_mem0', length=1, delay_cost=1)
	S += c_paa_t1_t3_mem0 >= 68
	c_paa_t1_t3_mem0 += MAIN_MEM_r[0]

	c_paa_t1_t3_mem1 = S.Task('c_paa_t1_t3_mem1', length=1, delay_cost=1)
	S += c_paa_t1_t3_mem1 >= 68
	c_paa_t1_t3_mem1 += MAIN_MEM_r[1]

	c_paa_t1_t3 = S.Task('c_paa_t1_t3', length=2, delay_cost=1)
	S += c_paa_t1_t3 >= 69
	c_paa_t1_t3 += MAS[3]

	c_paa_t30_in = S.Task('c_paa_t30_in', length=1, delay_cost=1)
	S += c_paa_t30_in >= 69
	c_paa_t30_in += MAS_in[5]

	c_paa_t30_mem0 = S.Task('c_paa_t30_mem0', length=1, delay_cost=1)
	S += c_paa_t30_mem0 >= 69
	c_paa_t30_mem0 += MAIN_MEM_r[0]

	c_paa_t30_mem1 = S.Task('c_paa_t30_mem1', length=1, delay_cost=1)
	S += c_paa_t30_mem1 >= 69
	c_paa_t30_mem1 += MAIN_MEM_r[1]

	c_paa_t30 = S.Task('c_paa_t30', length=2, delay_cost=1)
	S += c_paa_t30 >= 70
	c_paa_t30 += MAS[5]

	c_pbc_t31_in = S.Task('c_pbc_t31_in', length=1, delay_cost=1)
	S += c_pbc_t31_in >= 70
	c_pbc_t31_in += MAS_in[0]

	c_pbc_t31_mem0 = S.Task('c_pbc_t31_mem0', length=1, delay_cost=1)
	S += c_pbc_t31_mem0 >= 70
	c_pbc_t31_mem0 += MAIN_MEM_r[0]

	c_pbc_t31_mem1 = S.Task('c_pbc_t31_mem1', length=1, delay_cost=1)
	S += c_pbc_t31_mem1 >= 70
	c_pbc_t31_mem1 += MAIN_MEM_r[1]

	c_pbc_t1_t3_in = S.Task('c_pbc_t1_t3_in', length=1, delay_cost=1)
	S += c_pbc_t1_t3_in >= 71
	c_pbc_t1_t3_in += MAS_in[0]

	c_pbc_t1_t3_mem0 = S.Task('c_pbc_t1_t3_mem0', length=1, delay_cost=1)
	S += c_pbc_t1_t3_mem0 >= 71
	c_pbc_t1_t3_mem0 += MAIN_MEM_r[0]

	c_pbc_t1_t3_mem1 = S.Task('c_pbc_t1_t3_mem1', length=1, delay_cost=1)
	S += c_pbc_t1_t3_mem1 >= 71
	c_pbc_t1_t3_mem1 += MAIN_MEM_r[1]

	c_pbc_t31 = S.Task('c_pbc_t31', length=2, delay_cost=1)
	S += c_pbc_t31 >= 71
	c_pbc_t31 += MAS[0]

	c_pbc_t1_t3 = S.Task('c_pbc_t1_t3', length=2, delay_cost=1)
	S += c_pbc_t1_t3 >= 72
	c_pbc_t1_t3 += MAS[0]


	# new tasks
	c_aa_t00 = S.Task('c_aa_t00', length=2, delay_cost=1)
	c_aa_t00 += alt(MAS)
	c_aa_t00_in = S.Task('c_aa_t00_in', length=1, delay_cost=1)
	c_aa_t00_in += alt(MAS_in)
	S += c_aa_t00_in*MAS_in[0]<=c_aa_t00*MAS[0]

	S += c_aa_t00_in*MAS_in[1]<=c_aa_t00*MAS[1]

	S += c_aa_t00_in*MAS_in[2]<=c_aa_t00*MAS[2]

	S += c_aa_t00_in*MAS_in[3]<=c_aa_t00*MAS[3]

	S += c_aa_t00_in*MAS_in[4]<=c_aa_t00*MAS[4]

	S += c_aa_t00_in*MAS_in[5]<=c_aa_t00*MAS[5]

	S += c_aa_t00_in*MAS_in[6]<=c_aa_t00*MAS[6]

	S += c_aa_t00_in*MAS_in[7]<=c_aa_t00*MAS[7]

	c_aa_t00_mem0 = S.Task('c_aa_t00_mem0', length=1, delay_cost=1)
	c_aa_t00_mem0 += MAIN_MEM_r[0]
	S += c_aa_t00_mem0 <= c_aa_t00

	c_aa_t00_mem1 = S.Task('c_aa_t00_mem1', length=1, delay_cost=1)
	c_aa_t00_mem1 += MAS_MEM[9]
	S += 2 < c_aa_t00_mem1
	S += c_aa_t00_mem1 <= c_aa_t00

	c_aa_t01 = S.Task('c_aa_t01', length=2, delay_cost=1)
	c_aa_t01 += alt(MAS)
	c_aa_t01_in = S.Task('c_aa_t01_in', length=1, delay_cost=1)
	c_aa_t01_in += alt(MAS_in)
	S += c_aa_t01_in*MAS_in[0]<=c_aa_t01*MAS[0]

	S += c_aa_t01_in*MAS_in[1]<=c_aa_t01*MAS[1]

	S += c_aa_t01_in*MAS_in[2]<=c_aa_t01*MAS[2]

	S += c_aa_t01_in*MAS_in[3]<=c_aa_t01*MAS[3]

	S += c_aa_t01_in*MAS_in[4]<=c_aa_t01*MAS[4]

	S += c_aa_t01_in*MAS_in[5]<=c_aa_t01*MAS[5]

	S += c_aa_t01_in*MAS_in[6]<=c_aa_t01*MAS[6]

	S += c_aa_t01_in*MAS_in[7]<=c_aa_t01*MAS[7]

	c_aa_t01_mem0 = S.Task('c_aa_t01_mem0', length=1, delay_cost=1)
	c_aa_t01_mem0 += MAIN_MEM_r[0]
	S += c_aa_t01_mem0 <= c_aa_t01

	c_aa_t01_mem1 = S.Task('c_aa_t01_mem1', length=1, delay_cost=1)
	c_aa_t01_mem1 += MAS_MEM[1]
	S += 20 < c_aa_t01_mem1
	S += c_aa_t01_mem1 <= c_aa_t01

	c_aa_t2_t3 = S.Task('c_aa_t2_t3', length=2, delay_cost=1)
	c_aa_t2_t3 += alt(MAS)
	c_aa_t2_t3_in = S.Task('c_aa_t2_t3_in', length=1, delay_cost=1)
	c_aa_t2_t3_in += alt(MAS_in)
	S += c_aa_t2_t3_in*MAS_in[0]<=c_aa_t2_t3*MAS[0]

	S += c_aa_t2_t3_in*MAS_in[1]<=c_aa_t2_t3*MAS[1]

	S += c_aa_t2_t3_in*MAS_in[2]<=c_aa_t2_t3*MAS[2]

	S += c_aa_t2_t3_in*MAS_in[3]<=c_aa_t2_t3*MAS[3]

	S += c_aa_t2_t3_in*MAS_in[4]<=c_aa_t2_t3*MAS[4]

	S += c_aa_t2_t3_in*MAS_in[5]<=c_aa_t2_t3*MAS[5]

	S += c_aa_t2_t3_in*MAS_in[6]<=c_aa_t2_t3*MAS[6]

	S += c_aa_t2_t3_in*MAS_in[7]<=c_aa_t2_t3*MAS[7]

	c_aa_t2_t3_mem0 = S.Task('c_aa_t2_t3_mem0', length=1, delay_cost=1)
	c_aa_t2_t3_mem0 += MAS_MEM[6]
	S += 26 < c_aa_t2_t3_mem0
	S += c_aa_t2_t3_mem0 <= c_aa_t2_t3

	c_aa_t2_t3_mem1 = S.Task('c_aa_t2_t3_mem1', length=1, delay_cost=1)
	c_aa_t2_t3_mem1 += MAS_MEM[9]
	S += 25 < c_aa_t2_t3_mem1
	S += c_aa_t2_t3_mem1 <= c_aa_t2_t3

	c_aa_t3_t4 = S.Task('c_aa_t3_t4', length=10, delay_cost=1)
	c_aa_t3_t4 += alt(MM)
	c_aa_t3_t4_in = S.Task('c_aa_t3_t4_in', length=1, delay_cost=1)
	c_aa_t3_t4_in += alt(MM_in)
	S += c_aa_t3_t4_in*MM_in[0]<=c_aa_t3_t4*MM[0]
	S += c_aa_t3_t4_in*MM_in[1]<=c_aa_t3_t4*MM[1]
	c_aa_t3_t4_mem0 = S.Task('c_aa_t3_t4_mem0', length=1, delay_cost=1)
	c_aa_t3_t4_mem0 += MAS_MEM[12]
	S += 31 < c_aa_t3_t4_mem0
	S += c_aa_t3_t4_mem0 <= c_aa_t3_t4

	c_aa_t3_t4_mem1 = S.Task('c_aa_t3_t4_mem1', length=1, delay_cost=1)
	c_aa_t3_t4_mem1 += MAS_MEM[3]
	S += 27 < c_aa_t3_t4_mem1
	S += c_aa_t3_t4_mem1 <= c_aa_t3_t4

	c_aa_t30 = S.Task('c_aa_t30', length=2, delay_cost=1)
	c_aa_t30 += alt(MAS)
	c_aa_t30_in = S.Task('c_aa_t30_in', length=1, delay_cost=1)
	c_aa_t30_in += alt(MAS_in)
	S += c_aa_t30_in*MAS_in[0]<=c_aa_t30*MAS[0]

	S += c_aa_t30_in*MAS_in[1]<=c_aa_t30*MAS[1]

	S += c_aa_t30_in*MAS_in[2]<=c_aa_t30*MAS[2]

	S += c_aa_t30_in*MAS_in[3]<=c_aa_t30*MAS[3]

	S += c_aa_t30_in*MAS_in[4]<=c_aa_t30*MAS[4]

	S += c_aa_t30_in*MAS_in[5]<=c_aa_t30*MAS[5]

	S += c_aa_t30_in*MAS_in[6]<=c_aa_t30*MAS[6]

	S += c_aa_t30_in*MAS_in[7]<=c_aa_t30*MAS[7]

	c_aa_t30_mem0 = S.Task('c_aa_t30_mem0', length=1, delay_cost=1)
	c_aa_t30_mem0 += MM_MEM[0]
	S += 18 < c_aa_t30_mem0
	S += c_aa_t30_mem0 <= c_aa_t30

	c_aa_t30_mem1 = S.Task('c_aa_t30_mem1', length=1, delay_cost=1)
	c_aa_t30_mem1 += MM_MEM[1]
	S += 11 < c_aa_t30_mem1
	S += c_aa_t30_mem1 <= c_aa_t30

	c_aa_t3_t5 = S.Task('c_aa_t3_t5', length=2, delay_cost=1)
	c_aa_t3_t5 += alt(MAS)
	c_aa_t3_t5_in = S.Task('c_aa_t3_t5_in', length=1, delay_cost=1)
	c_aa_t3_t5_in += alt(MAS_in)
	S += c_aa_t3_t5_in*MAS_in[0]<=c_aa_t3_t5*MAS[0]

	S += c_aa_t3_t5_in*MAS_in[1]<=c_aa_t3_t5*MAS[1]

	S += c_aa_t3_t5_in*MAS_in[2]<=c_aa_t3_t5*MAS[2]

	S += c_aa_t3_t5_in*MAS_in[3]<=c_aa_t3_t5*MAS[3]

	S += c_aa_t3_t5_in*MAS_in[4]<=c_aa_t3_t5*MAS[4]

	S += c_aa_t3_t5_in*MAS_in[5]<=c_aa_t3_t5*MAS[5]

	S += c_aa_t3_t5_in*MAS_in[6]<=c_aa_t3_t5*MAS[6]

	S += c_aa_t3_t5_in*MAS_in[7]<=c_aa_t3_t5*MAS[7]

	c_aa_t3_t5_mem0 = S.Task('c_aa_t3_t5_mem0', length=1, delay_cost=1)
	c_aa_t3_t5_mem0 += MM_MEM[0]
	S += 18 < c_aa_t3_t5_mem0
	S += c_aa_t3_t5_mem0 <= c_aa_t3_t5

	c_aa_t3_t5_mem1 = S.Task('c_aa_t3_t5_mem1', length=1, delay_cost=1)
	c_aa_t3_t5_mem1 += MM_MEM[1]
	S += 11 < c_aa_t3_t5_mem1
	S += c_aa_t3_t5_mem1 <= c_aa_t3_t5

	c_bb_t00 = S.Task('c_bb_t00', length=2, delay_cost=1)
	c_bb_t00 += alt(MAS)
	c_bb_t00_in = S.Task('c_bb_t00_in', length=1, delay_cost=1)
	c_bb_t00_in += alt(MAS_in)
	S += c_bb_t00_in*MAS_in[0]<=c_bb_t00*MAS[0]

	S += c_bb_t00_in*MAS_in[1]<=c_bb_t00*MAS[1]

	S += c_bb_t00_in*MAS_in[2]<=c_bb_t00*MAS[2]

	S += c_bb_t00_in*MAS_in[3]<=c_bb_t00*MAS[3]

	S += c_bb_t00_in*MAS_in[4]<=c_bb_t00*MAS[4]

	S += c_bb_t00_in*MAS_in[5]<=c_bb_t00*MAS[5]

	S += c_bb_t00_in*MAS_in[6]<=c_bb_t00*MAS[6]

	S += c_bb_t00_in*MAS_in[7]<=c_bb_t00*MAS[7]

	c_bb_t00_mem0 = S.Task('c_bb_t00_mem0', length=1, delay_cost=1)
	c_bb_t00_mem0 += MAIN_MEM_r[0]
	S += c_bb_t00_mem0 <= c_bb_t00

	c_bb_t00_mem1 = S.Task('c_bb_t00_mem1', length=1, delay_cost=1)
	c_bb_t00_mem1 += MAS_MEM[9]
	S += 29 < c_bb_t00_mem1
	S += c_bb_t00_mem1 <= c_bb_t00

	c_bb_t01 = S.Task('c_bb_t01', length=2, delay_cost=1)
	c_bb_t01 += alt(MAS)
	c_bb_t01_in = S.Task('c_bb_t01_in', length=1, delay_cost=1)
	c_bb_t01_in += alt(MAS_in)
	S += c_bb_t01_in*MAS_in[0]<=c_bb_t01*MAS[0]

	S += c_bb_t01_in*MAS_in[1]<=c_bb_t01*MAS[1]

	S += c_bb_t01_in*MAS_in[2]<=c_bb_t01*MAS[2]

	S += c_bb_t01_in*MAS_in[3]<=c_bb_t01*MAS[3]

	S += c_bb_t01_in*MAS_in[4]<=c_bb_t01*MAS[4]

	S += c_bb_t01_in*MAS_in[5]<=c_bb_t01*MAS[5]

	S += c_bb_t01_in*MAS_in[6]<=c_bb_t01*MAS[6]

	S += c_bb_t01_in*MAS_in[7]<=c_bb_t01*MAS[7]

	c_bb_t01_mem0 = S.Task('c_bb_t01_mem0', length=1, delay_cost=1)
	c_bb_t01_mem0 += MAIN_MEM_r[0]
	S += c_bb_t01_mem0 <= c_bb_t01

	c_bb_t01_mem1 = S.Task('c_bb_t01_mem1', length=1, delay_cost=1)
	c_bb_t01_mem1 += MAS_MEM[5]
	S += 22 < c_bb_t01_mem1
	S += c_bb_t01_mem1 <= c_bb_t01

	c_bb_t2_t3 = S.Task('c_bb_t2_t3', length=2, delay_cost=1)
	c_bb_t2_t3 += alt(MAS)
	c_bb_t2_t3_in = S.Task('c_bb_t2_t3_in', length=1, delay_cost=1)
	c_bb_t2_t3_in += alt(MAS_in)
	S += c_bb_t2_t3_in*MAS_in[0]<=c_bb_t2_t3*MAS[0]

	S += c_bb_t2_t3_in*MAS_in[1]<=c_bb_t2_t3*MAS[1]

	S += c_bb_t2_t3_in*MAS_in[2]<=c_bb_t2_t3*MAS[2]

	S += c_bb_t2_t3_in*MAS_in[3]<=c_bb_t2_t3*MAS[3]

	S += c_bb_t2_t3_in*MAS_in[4]<=c_bb_t2_t3*MAS[4]

	S += c_bb_t2_t3_in*MAS_in[5]<=c_bb_t2_t3*MAS[5]

	S += c_bb_t2_t3_in*MAS_in[6]<=c_bb_t2_t3*MAS[6]

	S += c_bb_t2_t3_in*MAS_in[7]<=c_bb_t2_t3*MAS[7]

	c_bb_t2_t3_mem0 = S.Task('c_bb_t2_t3_mem0', length=1, delay_cost=1)
	c_bb_t2_t3_mem0 += MAS_MEM[4]
	S += 16 < c_bb_t2_t3_mem0
	S += c_bb_t2_t3_mem0 <= c_bb_t2_t3

	c_bb_t2_t3_mem1 = S.Task('c_bb_t2_t3_mem1', length=1, delay_cost=1)
	c_bb_t2_t3_mem1 += MAS_MEM[7]
	S += 23 < c_bb_t2_t3_mem1
	S += c_bb_t2_t3_mem1 <= c_bb_t2_t3

	c_bb_t3_t4 = S.Task('c_bb_t3_t4', length=10, delay_cost=1)
	c_bb_t3_t4 += alt(MM)
	c_bb_t3_t4_in = S.Task('c_bb_t3_t4_in', length=1, delay_cost=1)
	c_bb_t3_t4_in += alt(MM_in)
	S += c_bb_t3_t4_in*MM_in[0]<=c_bb_t3_t4*MM[0]
	S += c_bb_t3_t4_in*MM_in[1]<=c_bb_t3_t4*MM[1]
	c_bb_t3_t4_mem0 = S.Task('c_bb_t3_t4_mem0', length=1, delay_cost=1)
	c_bb_t3_t4_mem0 += MAS_MEM[4]
	S += 11 < c_bb_t3_t4_mem0
	S += c_bb_t3_t4_mem0 <= c_bb_t3_t4

	c_bb_t3_t4_mem1 = S.Task('c_bb_t3_t4_mem1', length=1, delay_cost=1)
	c_bb_t3_t4_mem1 += MAS_MEM[1]
	S += 18 < c_bb_t3_t4_mem1
	S += c_bb_t3_t4_mem1 <= c_bb_t3_t4

	c_bb_t30 = S.Task('c_bb_t30', length=2, delay_cost=1)
	c_bb_t30 += alt(MAS)
	c_bb_t30_in = S.Task('c_bb_t30_in', length=1, delay_cost=1)
	c_bb_t30_in += alt(MAS_in)
	S += c_bb_t30_in*MAS_in[0]<=c_bb_t30*MAS[0]

	S += c_bb_t30_in*MAS_in[1]<=c_bb_t30*MAS[1]

	S += c_bb_t30_in*MAS_in[2]<=c_bb_t30*MAS[2]

	S += c_bb_t30_in*MAS_in[3]<=c_bb_t30*MAS[3]

	S += c_bb_t30_in*MAS_in[4]<=c_bb_t30*MAS[4]

	S += c_bb_t30_in*MAS_in[5]<=c_bb_t30*MAS[5]

	S += c_bb_t30_in*MAS_in[6]<=c_bb_t30*MAS[6]

	S += c_bb_t30_in*MAS_in[7]<=c_bb_t30*MAS[7]

	c_bb_t30_mem0 = S.Task('c_bb_t30_mem0', length=1, delay_cost=1)
	c_bb_t30_mem0 += MM_MEM[0]
	S += 12 < c_bb_t30_mem0
	S += c_bb_t30_mem0 <= c_bb_t30

	c_bb_t30_mem1 = S.Task('c_bb_t30_mem1', length=1, delay_cost=1)
	c_bb_t30_mem1 += MM_MEM[3]
	S += 25 < c_bb_t30_mem1
	S += c_bb_t30_mem1 <= c_bb_t30

	c_bb_t3_t5 = S.Task('c_bb_t3_t5', length=2, delay_cost=1)
	c_bb_t3_t5 += alt(MAS)
	c_bb_t3_t5_in = S.Task('c_bb_t3_t5_in', length=1, delay_cost=1)
	c_bb_t3_t5_in += alt(MAS_in)
	S += c_bb_t3_t5_in*MAS_in[0]<=c_bb_t3_t5*MAS[0]

	S += c_bb_t3_t5_in*MAS_in[1]<=c_bb_t3_t5*MAS[1]

	S += c_bb_t3_t5_in*MAS_in[2]<=c_bb_t3_t5*MAS[2]

	S += c_bb_t3_t5_in*MAS_in[3]<=c_bb_t3_t5*MAS[3]

	S += c_bb_t3_t5_in*MAS_in[4]<=c_bb_t3_t5*MAS[4]

	S += c_bb_t3_t5_in*MAS_in[5]<=c_bb_t3_t5*MAS[5]

	S += c_bb_t3_t5_in*MAS_in[6]<=c_bb_t3_t5*MAS[6]

	S += c_bb_t3_t5_in*MAS_in[7]<=c_bb_t3_t5*MAS[7]

	c_bb_t3_t5_mem0 = S.Task('c_bb_t3_t5_mem0', length=1, delay_cost=1)
	c_bb_t3_t5_mem0 += MM_MEM[0]
	S += 12 < c_bb_t3_t5_mem0
	S += c_bb_t3_t5_mem0 <= c_bb_t3_t5

	c_bb_t3_t5_mem1 = S.Task('c_bb_t3_t5_mem1', length=1, delay_cost=1)
	c_bb_t3_t5_mem1 += MM_MEM[3]
	S += 25 < c_bb_t3_t5_mem1
	S += c_bb_t3_t5_mem1 <= c_bb_t3_t5

	c_cc_t00 = S.Task('c_cc_t00', length=2, delay_cost=1)
	c_cc_t00 += alt(MAS)
	c_cc_t00_in = S.Task('c_cc_t00_in', length=1, delay_cost=1)
	c_cc_t00_in += alt(MAS_in)
	S += c_cc_t00_in*MAS_in[0]<=c_cc_t00*MAS[0]

	S += c_cc_t00_in*MAS_in[1]<=c_cc_t00*MAS[1]

	S += c_cc_t00_in*MAS_in[2]<=c_cc_t00*MAS[2]

	S += c_cc_t00_in*MAS_in[3]<=c_cc_t00*MAS[3]

	S += c_cc_t00_in*MAS_in[4]<=c_cc_t00*MAS[4]

	S += c_cc_t00_in*MAS_in[5]<=c_cc_t00*MAS[5]

	S += c_cc_t00_in*MAS_in[6]<=c_cc_t00*MAS[6]

	S += c_cc_t00_in*MAS_in[7]<=c_cc_t00*MAS[7]

	c_cc_t00_mem0 = S.Task('c_cc_t00_mem0', length=1, delay_cost=1)
	c_cc_t00_mem0 += MAIN_MEM_r[0]
	S += c_cc_t00_mem0 <= c_cc_t00

	c_cc_t00_mem1 = S.Task('c_cc_t00_mem1', length=1, delay_cost=1)
	c_cc_t00_mem1 += MAS_MEM[3]
	S += 13 < c_cc_t00_mem1
	S += c_cc_t00_mem1 <= c_cc_t00

	c_cc_t01 = S.Task('c_cc_t01', length=2, delay_cost=1)
	c_cc_t01 += alt(MAS)
	c_cc_t01_in = S.Task('c_cc_t01_in', length=1, delay_cost=1)
	c_cc_t01_in += alt(MAS_in)
	S += c_cc_t01_in*MAS_in[0]<=c_cc_t01*MAS[0]

	S += c_cc_t01_in*MAS_in[1]<=c_cc_t01*MAS[1]

	S += c_cc_t01_in*MAS_in[2]<=c_cc_t01*MAS[2]

	S += c_cc_t01_in*MAS_in[3]<=c_cc_t01*MAS[3]

	S += c_cc_t01_in*MAS_in[4]<=c_cc_t01*MAS[4]

	S += c_cc_t01_in*MAS_in[5]<=c_cc_t01*MAS[5]

	S += c_cc_t01_in*MAS_in[6]<=c_cc_t01*MAS[6]

	S += c_cc_t01_in*MAS_in[7]<=c_cc_t01*MAS[7]

	c_cc_t01_mem0 = S.Task('c_cc_t01_mem0', length=1, delay_cost=1)
	c_cc_t01_mem0 += MAIN_MEM_r[0]
	S += c_cc_t01_mem0 <= c_cc_t01

	c_cc_t01_mem1 = S.Task('c_cc_t01_mem1', length=1, delay_cost=1)
	c_cc_t01_mem1 += MAS_MEM[5]
	S += 15 < c_cc_t01_mem1
	S += c_cc_t01_mem1 <= c_cc_t01

	c_cc_t2_t3 = S.Task('c_cc_t2_t3', length=2, delay_cost=1)
	c_cc_t2_t3 += alt(MAS)
	c_cc_t2_t3_in = S.Task('c_cc_t2_t3_in', length=1, delay_cost=1)
	c_cc_t2_t3_in += alt(MAS_in)
	S += c_cc_t2_t3_in*MAS_in[0]<=c_cc_t2_t3*MAS[0]

	S += c_cc_t2_t3_in*MAS_in[1]<=c_cc_t2_t3*MAS[1]

	S += c_cc_t2_t3_in*MAS_in[2]<=c_cc_t2_t3*MAS[2]

	S += c_cc_t2_t3_in*MAS_in[3]<=c_cc_t2_t3*MAS[3]

	S += c_cc_t2_t3_in*MAS_in[4]<=c_cc_t2_t3*MAS[4]

	S += c_cc_t2_t3_in*MAS_in[5]<=c_cc_t2_t3*MAS[5]

	S += c_cc_t2_t3_in*MAS_in[6]<=c_cc_t2_t3*MAS[6]

	S += c_cc_t2_t3_in*MAS_in[7]<=c_cc_t2_t3*MAS[7]

	c_cc_t2_t3_mem0 = S.Task('c_cc_t2_t3_mem0', length=1, delay_cost=1)
	c_cc_t2_t3_mem0 += MAS_MEM[4]
	S += 21 < c_cc_t2_t3_mem0
	S += c_cc_t2_t3_mem0 <= c_cc_t2_t3

	c_cc_t2_t3_mem1 = S.Task('c_cc_t2_t3_mem1', length=1, delay_cost=1)
	c_cc_t2_t3_mem1 += MAS_MEM[3]
	S += 28 < c_cc_t2_t3_mem1
	S += c_cc_t2_t3_mem1 <= c_cc_t2_t3

	c_cc_t3_t4 = S.Task('c_cc_t3_t4', length=10, delay_cost=1)
	c_cc_t3_t4 += alt(MM)
	c_cc_t3_t4_in = S.Task('c_cc_t3_t4_in', length=1, delay_cost=1)
	c_cc_t3_t4_in += alt(MM_in)
	S += c_cc_t3_t4_in*MM_in[0]<=c_cc_t3_t4*MM[0]
	S += c_cc_t3_t4_in*MM_in[1]<=c_cc_t3_t4*MM[1]
	c_cc_t3_t4_mem0 = S.Task('c_cc_t3_t4_mem0', length=1, delay_cost=1)
	c_cc_t3_t4_mem0 += MAS_MEM[10]
	S += 19 < c_cc_t3_t4_mem0
	S += c_cc_t3_t4_mem0 <= c_cc_t3_t4

	c_cc_t3_t4_mem1 = S.Task('c_cc_t3_t4_mem1', length=1, delay_cost=1)
	c_cc_t3_t4_mem1 += MAS_MEM[1]
	S += 30 < c_cc_t3_t4_mem1
	S += c_cc_t3_t4_mem1 <= c_cc_t3_t4

	c_cc_t30 = S.Task('c_cc_t30', length=2, delay_cost=1)
	c_cc_t30 += alt(MAS)
	c_cc_t30_in = S.Task('c_cc_t30_in', length=1, delay_cost=1)
	c_cc_t30_in += alt(MAS_in)
	S += c_cc_t30_in*MAS_in[0]<=c_cc_t30*MAS[0]

	S += c_cc_t30_in*MAS_in[1]<=c_cc_t30*MAS[1]

	S += c_cc_t30_in*MAS_in[2]<=c_cc_t30*MAS[2]

	S += c_cc_t30_in*MAS_in[3]<=c_cc_t30*MAS[3]

	S += c_cc_t30_in*MAS_in[4]<=c_cc_t30*MAS[4]

	S += c_cc_t30_in*MAS_in[5]<=c_cc_t30*MAS[5]

	S += c_cc_t30_in*MAS_in[6]<=c_cc_t30*MAS[6]

	S += c_cc_t30_in*MAS_in[7]<=c_cc_t30*MAS[7]

	c_cc_t30_mem0 = S.Task('c_cc_t30_mem0', length=1, delay_cost=1)
	c_cc_t30_mem0 += MM_MEM[0]
	S += 16 < c_cc_t30_mem0
	S += c_cc_t30_mem0 <= c_cc_t30

	c_cc_t30_mem1 = S.Task('c_cc_t30_mem1', length=1, delay_cost=1)
	c_cc_t30_mem1 += MM_MEM[1]
	S += 14 < c_cc_t30_mem1
	S += c_cc_t30_mem1 <= c_cc_t30

	c_cc_t3_t5 = S.Task('c_cc_t3_t5', length=2, delay_cost=1)
	c_cc_t3_t5 += alt(MAS)
	c_cc_t3_t5_in = S.Task('c_cc_t3_t5_in', length=1, delay_cost=1)
	c_cc_t3_t5_in += alt(MAS_in)
	S += c_cc_t3_t5_in*MAS_in[0]<=c_cc_t3_t5*MAS[0]

	S += c_cc_t3_t5_in*MAS_in[1]<=c_cc_t3_t5*MAS[1]

	S += c_cc_t3_t5_in*MAS_in[2]<=c_cc_t3_t5*MAS[2]

	S += c_cc_t3_t5_in*MAS_in[3]<=c_cc_t3_t5*MAS[3]

	S += c_cc_t3_t5_in*MAS_in[4]<=c_cc_t3_t5*MAS[4]

	S += c_cc_t3_t5_in*MAS_in[5]<=c_cc_t3_t5*MAS[5]

	S += c_cc_t3_t5_in*MAS_in[6]<=c_cc_t3_t5*MAS[6]

	S += c_cc_t3_t5_in*MAS_in[7]<=c_cc_t3_t5*MAS[7]

	c_cc_t3_t5_mem0 = S.Task('c_cc_t3_t5_mem0', length=1, delay_cost=1)
	c_cc_t3_t5_mem0 += MM_MEM[0]
	S += 16 < c_cc_t3_t5_mem0
	S += c_cc_t3_t5_mem0 <= c_cc_t3_t5

	c_cc_t3_t5_mem1 = S.Task('c_cc_t3_t5_mem1', length=1, delay_cost=1)
	c_cc_t3_t5_mem1 += MM_MEM[1]
	S += 14 < c_cc_t3_t5_mem1
	S += c_cc_t3_t5_mem1 <= c_cc_t3_t5

	c_ab_t0_t4 = S.Task('c_ab_t0_t4', length=10, delay_cost=1)
	c_ab_t0_t4 += alt(MM)
	c_ab_t0_t4_in = S.Task('c_ab_t0_t4_in', length=1, delay_cost=1)
	c_ab_t0_t4_in += alt(MM_in)
	S += c_ab_t0_t4_in*MM_in[0]<=c_ab_t0_t4*MM[0]
	S += c_ab_t0_t4_in*MM_in[1]<=c_ab_t0_t4*MM[1]
	c_ab_t0_t4_mem0 = S.Task('c_ab_t0_t4_mem0', length=1, delay_cost=1)
	c_ab_t0_t4_mem0 += MAS_MEM[12]
	S += 24 < c_ab_t0_t4_mem0
	S += c_ab_t0_t4_mem0 <= c_ab_t0_t4

	c_ab_t0_t4_mem1 = S.Task('c_ab_t0_t4_mem1', length=1, delay_cost=1)
	c_ab_t0_t4_mem1 += MAS_MEM[13]
	S += 14 < c_ab_t0_t4_mem1
	S += c_ab_t0_t4_mem1 <= c_ab_t0_t4

	c_ab_t00 = S.Task('c_ab_t00', length=2, delay_cost=1)
	c_ab_t00 += alt(MAS)
	c_ab_t00_in = S.Task('c_ab_t00_in', length=1, delay_cost=1)
	c_ab_t00_in += alt(MAS_in)
	S += c_ab_t00_in*MAS_in[0]<=c_ab_t00*MAS[0]

	S += c_ab_t00_in*MAS_in[1]<=c_ab_t00*MAS[1]

	S += c_ab_t00_in*MAS_in[2]<=c_ab_t00*MAS[2]

	S += c_ab_t00_in*MAS_in[3]<=c_ab_t00*MAS[3]

	S += c_ab_t00_in*MAS_in[4]<=c_ab_t00*MAS[4]

	S += c_ab_t00_in*MAS_in[5]<=c_ab_t00*MAS[5]

	S += c_ab_t00_in*MAS_in[6]<=c_ab_t00*MAS[6]

	S += c_ab_t00_in*MAS_in[7]<=c_ab_t00*MAS[7]

	c_ab_t00_mem0 = S.Task('c_ab_t00_mem0', length=1, delay_cost=1)
	c_ab_t00_mem0 += MM_MEM[0]
	S += 20 < c_ab_t00_mem0
	S += c_ab_t00_mem0 <= c_ab_t00

	c_ab_t00_mem1 = S.Task('c_ab_t00_mem1', length=1, delay_cost=1)
	c_ab_t00_mem1 += MM_MEM[1]
	S += 15 < c_ab_t00_mem1
	S += c_ab_t00_mem1 <= c_ab_t00

	c_ab_t0_t5 = S.Task('c_ab_t0_t5', length=2, delay_cost=1)
	c_ab_t0_t5 += alt(MAS)
	c_ab_t0_t5_in = S.Task('c_ab_t0_t5_in', length=1, delay_cost=1)
	c_ab_t0_t5_in += alt(MAS_in)
	S += c_ab_t0_t5_in*MAS_in[0]<=c_ab_t0_t5*MAS[0]

	S += c_ab_t0_t5_in*MAS_in[1]<=c_ab_t0_t5*MAS[1]

	S += c_ab_t0_t5_in*MAS_in[2]<=c_ab_t0_t5*MAS[2]

	S += c_ab_t0_t5_in*MAS_in[3]<=c_ab_t0_t5*MAS[3]

	S += c_ab_t0_t5_in*MAS_in[4]<=c_ab_t0_t5*MAS[4]

	S += c_ab_t0_t5_in*MAS_in[5]<=c_ab_t0_t5*MAS[5]

	S += c_ab_t0_t5_in*MAS_in[6]<=c_ab_t0_t5*MAS[6]

	S += c_ab_t0_t5_in*MAS_in[7]<=c_ab_t0_t5*MAS[7]

	c_ab_t0_t5_mem0 = S.Task('c_ab_t0_t5_mem0', length=1, delay_cost=1)
	c_ab_t0_t5_mem0 += MM_MEM[0]
	S += 20 < c_ab_t0_t5_mem0
	S += c_ab_t0_t5_mem0 <= c_ab_t0_t5

	c_ab_t0_t5_mem1 = S.Task('c_ab_t0_t5_mem1', length=1, delay_cost=1)
	c_ab_t0_t5_mem1 += MM_MEM[1]
	S += 15 < c_ab_t0_t5_mem1
	S += c_ab_t0_t5_mem1 <= c_ab_t0_t5

	c_ab_t1_t4 = S.Task('c_ab_t1_t4', length=10, delay_cost=1)
	c_ab_t1_t4 += alt(MM)
	c_ab_t1_t4_in = S.Task('c_ab_t1_t4_in', length=1, delay_cost=1)
	c_ab_t1_t4_in += alt(MM_in)
	S += c_ab_t1_t4_in*MM_in[0]<=c_ab_t1_t4*MM[0]
	S += c_ab_t1_t4_in*MM_in[1]<=c_ab_t1_t4*MM[1]
	c_ab_t1_t4_mem0 = S.Task('c_ab_t1_t4_mem0', length=1, delay_cost=1)
	c_ab_t1_t4_mem0 += MAS_MEM[0]
	S += 33 < c_ab_t1_t4_mem0
	S += c_ab_t1_t4_mem0 <= c_ab_t1_t4

	c_ab_t1_t4_mem1 = S.Task('c_ab_t1_t4_mem1', length=1, delay_cost=1)
	c_ab_t1_t4_mem1 += MAS_MEM[1]
	S += 47 < c_ab_t1_t4_mem1
	S += c_ab_t1_t4_mem1 <= c_ab_t1_t4

	c_ab_t10 = S.Task('c_ab_t10', length=2, delay_cost=1)
	c_ab_t10 += alt(MAS)
	c_ab_t10_in = S.Task('c_ab_t10_in', length=1, delay_cost=1)
	c_ab_t10_in += alt(MAS_in)
	S += c_ab_t10_in*MAS_in[0]<=c_ab_t10*MAS[0]

	S += c_ab_t10_in*MAS_in[1]<=c_ab_t10*MAS[1]

	S += c_ab_t10_in*MAS_in[2]<=c_ab_t10*MAS[2]

	S += c_ab_t10_in*MAS_in[3]<=c_ab_t10*MAS[3]

	S += c_ab_t10_in*MAS_in[4]<=c_ab_t10*MAS[4]

	S += c_ab_t10_in*MAS_in[5]<=c_ab_t10*MAS[5]

	S += c_ab_t10_in*MAS_in[6]<=c_ab_t10*MAS[6]

	S += c_ab_t10_in*MAS_in[7]<=c_ab_t10*MAS[7]

	c_ab_t10_mem0 = S.Task('c_ab_t10_mem0', length=1, delay_cost=1)
	c_ab_t10_mem0 += MM_MEM[0]
	S += 13 < c_ab_t10_mem0
	S += c_ab_t10_mem0 <= c_ab_t10

	c_ab_t10_mem1 = S.Task('c_ab_t10_mem1', length=1, delay_cost=1)
	c_ab_t10_mem1 += MM_MEM[1]
	S += 17 < c_ab_t10_mem1
	S += c_ab_t10_mem1 <= c_ab_t10

	c_ab_t1_t5 = S.Task('c_ab_t1_t5', length=2, delay_cost=1)
	c_ab_t1_t5 += alt(MAS)
	c_ab_t1_t5_in = S.Task('c_ab_t1_t5_in', length=1, delay_cost=1)
	c_ab_t1_t5_in += alt(MAS_in)
	S += c_ab_t1_t5_in*MAS_in[0]<=c_ab_t1_t5*MAS[0]

	S += c_ab_t1_t5_in*MAS_in[1]<=c_ab_t1_t5*MAS[1]

	S += c_ab_t1_t5_in*MAS_in[2]<=c_ab_t1_t5*MAS[2]

	S += c_ab_t1_t5_in*MAS_in[3]<=c_ab_t1_t5*MAS[3]

	S += c_ab_t1_t5_in*MAS_in[4]<=c_ab_t1_t5*MAS[4]

	S += c_ab_t1_t5_in*MAS_in[5]<=c_ab_t1_t5*MAS[5]

	S += c_ab_t1_t5_in*MAS_in[6]<=c_ab_t1_t5*MAS[6]

	S += c_ab_t1_t5_in*MAS_in[7]<=c_ab_t1_t5*MAS[7]

	c_ab_t1_t5_mem0 = S.Task('c_ab_t1_t5_mem0', length=1, delay_cost=1)
	c_ab_t1_t5_mem0 += MM_MEM[0]
	S += 13 < c_ab_t1_t5_mem0
	S += c_ab_t1_t5_mem0 <= c_ab_t1_t5

	c_ab_t1_t5_mem1 = S.Task('c_ab_t1_t5_mem1', length=1, delay_cost=1)
	c_ab_t1_t5_mem1 += MM_MEM[1]
	S += 17 < c_ab_t1_t5_mem1
	S += c_ab_t1_t5_mem1 <= c_ab_t1_t5

	c_ab_t4_t0 = S.Task('c_ab_t4_t0', length=10, delay_cost=1)
	c_ab_t4_t0 += alt(MM)
	c_ab_t4_t0_in = S.Task('c_ab_t4_t0_in', length=1, delay_cost=1)
	c_ab_t4_t0_in += alt(MM_in)
	S += c_ab_t4_t0_in*MM_in[0]<=c_ab_t4_t0*MM[0]
	S += c_ab_t4_t0_in*MM_in[1]<=c_ab_t4_t0*MM[1]
	c_ab_t4_t0_mem0 = S.Task('c_ab_t4_t0_mem0', length=1, delay_cost=1)
	c_ab_t4_t0_mem0 += MAS_MEM[0]
	S += 49 < c_ab_t4_t0_mem0
	S += c_ab_t4_t0_mem0 <= c_ab_t4_t0

	c_ab_t4_t0_mem1 = S.Task('c_ab_t4_t0_mem1', length=1, delay_cost=1)
	c_ab_t4_t0_mem1 += MAS_MEM[13]
	S += 61 < c_ab_t4_t0_mem1
	S += c_ab_t4_t0_mem1 <= c_ab_t4_t0

	c_ab_t4_t1 = S.Task('c_ab_t4_t1', length=10, delay_cost=1)
	c_ab_t4_t1 += alt(MM)
	c_ab_t4_t1_in = S.Task('c_ab_t4_t1_in', length=1, delay_cost=1)
	c_ab_t4_t1_in += alt(MM_in)
	S += c_ab_t4_t1_in*MM_in[0]<=c_ab_t4_t1*MM[0]
	S += c_ab_t4_t1_in*MM_in[1]<=c_ab_t4_t1*MM[1]
	c_ab_t4_t1_mem0 = S.Task('c_ab_t4_t1_mem0', length=1, delay_cost=1)
	c_ab_t4_t1_mem0 += MAS_MEM[4]
	S += 32 < c_ab_t4_t1_mem0
	S += c_ab_t4_t1_mem0 <= c_ab_t4_t1

	c_ab_t4_t1_mem1 = S.Task('c_ab_t4_t1_mem1', length=1, delay_cost=1)
	c_ab_t4_t1_mem1 += MAS_MEM[1]
	S += 34 < c_ab_t4_t1_mem1
	S += c_ab_t4_t1_mem1 <= c_ab_t4_t1

	c_ab_t4_t2 = S.Task('c_ab_t4_t2', length=2, delay_cost=1)
	c_ab_t4_t2 += alt(MAS)
	c_ab_t4_t2_in = S.Task('c_ab_t4_t2_in', length=1, delay_cost=1)
	c_ab_t4_t2_in += alt(MAS_in)
	S += c_ab_t4_t2_in*MAS_in[0]<=c_ab_t4_t2*MAS[0]

	S += c_ab_t4_t2_in*MAS_in[1]<=c_ab_t4_t2*MAS[1]

	S += c_ab_t4_t2_in*MAS_in[2]<=c_ab_t4_t2*MAS[2]

	S += c_ab_t4_t2_in*MAS_in[3]<=c_ab_t4_t2*MAS[3]

	S += c_ab_t4_t2_in*MAS_in[4]<=c_ab_t4_t2*MAS[4]

	S += c_ab_t4_t2_in*MAS_in[5]<=c_ab_t4_t2*MAS[5]

	S += c_ab_t4_t2_in*MAS_in[6]<=c_ab_t4_t2*MAS[6]

	S += c_ab_t4_t2_in*MAS_in[7]<=c_ab_t4_t2*MAS[7]

	c_ab_t4_t2_mem0 = S.Task('c_ab_t4_t2_mem0', length=1, delay_cost=1)
	c_ab_t4_t2_mem0 += MAS_MEM[0]
	S += 49 < c_ab_t4_t2_mem0
	S += c_ab_t4_t2_mem0 <= c_ab_t4_t2

	c_ab_t4_t2_mem1 = S.Task('c_ab_t4_t2_mem1', length=1, delay_cost=1)
	c_ab_t4_t2_mem1 += MAS_MEM[5]
	S += 32 < c_ab_t4_t2_mem1
	S += c_ab_t4_t2_mem1 <= c_ab_t4_t2

	c_ab_t4_t3 = S.Task('c_ab_t4_t3', length=2, delay_cost=1)
	c_ab_t4_t3 += alt(MAS)
	c_ab_t4_t3_in = S.Task('c_ab_t4_t3_in', length=1, delay_cost=1)
	c_ab_t4_t3_in += alt(MAS_in)
	S += c_ab_t4_t3_in*MAS_in[0]<=c_ab_t4_t3*MAS[0]

	S += c_ab_t4_t3_in*MAS_in[1]<=c_ab_t4_t3*MAS[1]

	S += c_ab_t4_t3_in*MAS_in[2]<=c_ab_t4_t3*MAS[2]

	S += c_ab_t4_t3_in*MAS_in[3]<=c_ab_t4_t3*MAS[3]

	S += c_ab_t4_t3_in*MAS_in[4]<=c_ab_t4_t3*MAS[4]

	S += c_ab_t4_t3_in*MAS_in[5]<=c_ab_t4_t3*MAS[5]

	S += c_ab_t4_t3_in*MAS_in[6]<=c_ab_t4_t3*MAS[6]

	S += c_ab_t4_t3_in*MAS_in[7]<=c_ab_t4_t3*MAS[7]

	c_ab_t4_t3_mem0 = S.Task('c_ab_t4_t3_mem0', length=1, delay_cost=1)
	c_ab_t4_t3_mem0 += MAS_MEM[12]
	S += 61 < c_ab_t4_t3_mem0
	S += c_ab_t4_t3_mem0 <= c_ab_t4_t3

	c_ab_t4_t3_mem1 = S.Task('c_ab_t4_t3_mem1', length=1, delay_cost=1)
	c_ab_t4_t3_mem1 += MAS_MEM[1]
	S += 34 < c_ab_t4_t3_mem1
	S += c_ab_t4_t3_mem1 <= c_ab_t4_t3

	c_bc_t0_t4 = S.Task('c_bc_t0_t4', length=10, delay_cost=1)
	c_bc_t0_t4 += alt(MM)
	c_bc_t0_t4_in = S.Task('c_bc_t0_t4_in', length=1, delay_cost=1)
	c_bc_t0_t4_in += alt(MM_in)
	S += c_bc_t0_t4_in*MM_in[0]<=c_bc_t0_t4*MM[0]
	S += c_bc_t0_t4_in*MM_in[1]<=c_bc_t0_t4*MM[1]
	c_bc_t0_t4_mem0 = S.Task('c_bc_t0_t4_mem0', length=1, delay_cost=1)
	c_bc_t0_t4_mem0 += MAS_MEM[0]
	S += 42 < c_bc_t0_t4_mem0
	S += c_bc_t0_t4_mem0 <= c_bc_t0_t4

	c_bc_t0_t4_mem1 = S.Task('c_bc_t0_t4_mem1', length=1, delay_cost=1)
	c_bc_t0_t4_mem1 += MAS_MEM[13]
	S += 56 < c_bc_t0_t4_mem1
	S += c_bc_t0_t4_mem1 <= c_bc_t0_t4

	c_bc_t00 = S.Task('c_bc_t00', length=2, delay_cost=1)
	c_bc_t00 += alt(MAS)
	c_bc_t00_in = S.Task('c_bc_t00_in', length=1, delay_cost=1)
	c_bc_t00_in += alt(MAS_in)
	S += c_bc_t00_in*MAS_in[0]<=c_bc_t00*MAS[0]

	S += c_bc_t00_in*MAS_in[1]<=c_bc_t00*MAS[1]

	S += c_bc_t00_in*MAS_in[2]<=c_bc_t00*MAS[2]

	S += c_bc_t00_in*MAS_in[3]<=c_bc_t00*MAS[3]

	S += c_bc_t00_in*MAS_in[4]<=c_bc_t00*MAS[4]

	S += c_bc_t00_in*MAS_in[5]<=c_bc_t00*MAS[5]

	S += c_bc_t00_in*MAS_in[6]<=c_bc_t00*MAS[6]

	S += c_bc_t00_in*MAS_in[7]<=c_bc_t00*MAS[7]

	c_bc_t00_mem0 = S.Task('c_bc_t00_mem0', length=1, delay_cost=1)
	c_bc_t00_mem0 += MM_MEM[0]
	S += 44 < c_bc_t00_mem0
	S += c_bc_t00_mem0 <= c_bc_t00

	c_bc_t00_mem1 = S.Task('c_bc_t00_mem1', length=1, delay_cost=1)
	c_bc_t00_mem1 += MM_MEM[3]
	S += 49 < c_bc_t00_mem1
	S += c_bc_t00_mem1 <= c_bc_t00

	c_bc_t0_t5 = S.Task('c_bc_t0_t5', length=2, delay_cost=1)
	c_bc_t0_t5 += alt(MAS)
	c_bc_t0_t5_in = S.Task('c_bc_t0_t5_in', length=1, delay_cost=1)
	c_bc_t0_t5_in += alt(MAS_in)
	S += c_bc_t0_t5_in*MAS_in[0]<=c_bc_t0_t5*MAS[0]

	S += c_bc_t0_t5_in*MAS_in[1]<=c_bc_t0_t5*MAS[1]

	S += c_bc_t0_t5_in*MAS_in[2]<=c_bc_t0_t5*MAS[2]

	S += c_bc_t0_t5_in*MAS_in[3]<=c_bc_t0_t5*MAS[3]

	S += c_bc_t0_t5_in*MAS_in[4]<=c_bc_t0_t5*MAS[4]

	S += c_bc_t0_t5_in*MAS_in[5]<=c_bc_t0_t5*MAS[5]

	S += c_bc_t0_t5_in*MAS_in[6]<=c_bc_t0_t5*MAS[6]

	S += c_bc_t0_t5_in*MAS_in[7]<=c_bc_t0_t5*MAS[7]

	c_bc_t0_t5_mem0 = S.Task('c_bc_t0_t5_mem0', length=1, delay_cost=1)
	c_bc_t0_t5_mem0 += MM_MEM[0]
	S += 44 < c_bc_t0_t5_mem0
	S += c_bc_t0_t5_mem0 <= c_bc_t0_t5

	c_bc_t0_t5_mem1 = S.Task('c_bc_t0_t5_mem1', length=1, delay_cost=1)
	c_bc_t0_t5_mem1 += MM_MEM[3]
	S += 49 < c_bc_t0_t5_mem1
	S += c_bc_t0_t5_mem1 <= c_bc_t0_t5

	c_bc_t1_t4 = S.Task('c_bc_t1_t4', length=10, delay_cost=1)
	c_bc_t1_t4 += alt(MM)
	c_bc_t1_t4_in = S.Task('c_bc_t1_t4_in', length=1, delay_cost=1)
	c_bc_t1_t4_in += alt(MM_in)
	S += c_bc_t1_t4_in*MM_in[0]<=c_bc_t1_t4*MM[0]
	S += c_bc_t1_t4_in*MM_in[1]<=c_bc_t1_t4*MM[1]
	c_bc_t1_t4_mem0 = S.Task('c_bc_t1_t4_mem0', length=1, delay_cost=1)
	c_bc_t1_t4_mem0 += MAS_MEM[0]
	S += 50 < c_bc_t1_t4_mem0
	S += c_bc_t1_t4_mem0 <= c_bc_t1_t4

	c_bc_t1_t4_mem1 = S.Task('c_bc_t1_t4_mem1', length=1, delay_cost=1)
	c_bc_t1_t4_mem1 += MAS_MEM[13]
	S += 53 < c_bc_t1_t4_mem1
	S += c_bc_t1_t4_mem1 <= c_bc_t1_t4

	c_bc_t10 = S.Task('c_bc_t10', length=2, delay_cost=1)
	c_bc_t10 += alt(MAS)
	c_bc_t10_in = S.Task('c_bc_t10_in', length=1, delay_cost=1)
	c_bc_t10_in += alt(MAS_in)
	S += c_bc_t10_in*MAS_in[0]<=c_bc_t10*MAS[0]

	S += c_bc_t10_in*MAS_in[1]<=c_bc_t10*MAS[1]

	S += c_bc_t10_in*MAS_in[2]<=c_bc_t10*MAS[2]

	S += c_bc_t10_in*MAS_in[3]<=c_bc_t10*MAS[3]

	S += c_bc_t10_in*MAS_in[4]<=c_bc_t10*MAS[4]

	S += c_bc_t10_in*MAS_in[5]<=c_bc_t10*MAS[5]

	S += c_bc_t10_in*MAS_in[6]<=c_bc_t10*MAS[6]

	S += c_bc_t10_in*MAS_in[7]<=c_bc_t10*MAS[7]

	c_bc_t10_mem0 = S.Task('c_bc_t10_mem0', length=1, delay_cost=1)
	c_bc_t10_mem0 += MM_MEM[0]
	S += 54 < c_bc_t10_mem0
	S += c_bc_t10_mem0 <= c_bc_t10

	c_bc_t10_mem1 = S.Task('c_bc_t10_mem1', length=1, delay_cost=1)
	c_bc_t10_mem1 += MM_MEM[1]
	S += 59 < c_bc_t10_mem1
	S += c_bc_t10_mem1 <= c_bc_t10

	c_bc_t1_t5 = S.Task('c_bc_t1_t5', length=2, delay_cost=1)
	c_bc_t1_t5 += alt(MAS)
	c_bc_t1_t5_in = S.Task('c_bc_t1_t5_in', length=1, delay_cost=1)
	c_bc_t1_t5_in += alt(MAS_in)
	S += c_bc_t1_t5_in*MAS_in[0]<=c_bc_t1_t5*MAS[0]

	S += c_bc_t1_t5_in*MAS_in[1]<=c_bc_t1_t5*MAS[1]

	S += c_bc_t1_t5_in*MAS_in[2]<=c_bc_t1_t5*MAS[2]

	S += c_bc_t1_t5_in*MAS_in[3]<=c_bc_t1_t5*MAS[3]

	S += c_bc_t1_t5_in*MAS_in[4]<=c_bc_t1_t5*MAS[4]

	S += c_bc_t1_t5_in*MAS_in[5]<=c_bc_t1_t5*MAS[5]

	S += c_bc_t1_t5_in*MAS_in[6]<=c_bc_t1_t5*MAS[6]

	S += c_bc_t1_t5_in*MAS_in[7]<=c_bc_t1_t5*MAS[7]

	c_bc_t1_t5_mem0 = S.Task('c_bc_t1_t5_mem0', length=1, delay_cost=1)
	c_bc_t1_t5_mem0 += MM_MEM[0]
	S += 54 < c_bc_t1_t5_mem0
	S += c_bc_t1_t5_mem0 <= c_bc_t1_t5

	c_bc_t1_t5_mem1 = S.Task('c_bc_t1_t5_mem1', length=1, delay_cost=1)
	c_bc_t1_t5_mem1 += MM_MEM[1]
	S += 59 < c_bc_t1_t5_mem1
	S += c_bc_t1_t5_mem1 <= c_bc_t1_t5

	c_bc_t4_t0 = S.Task('c_bc_t4_t0', length=10, delay_cost=1)
	c_bc_t4_t0 += alt(MM)
	c_bc_t4_t0_in = S.Task('c_bc_t4_t0_in', length=1, delay_cost=1)
	c_bc_t4_t0_in += alt(MM_in)
	S += c_bc_t4_t0_in*MM_in[0]<=c_bc_t4_t0*MM[0]
	S += c_bc_t4_t0_in*MM_in[1]<=c_bc_t4_t0*MM[1]
	c_bc_t4_t0_mem0 = S.Task('c_bc_t4_t0_mem0', length=1, delay_cost=1)
	c_bc_t4_t0_mem0 += MAS_MEM[8]
	S += 59 < c_bc_t4_t0_mem0
	S += c_bc_t4_t0_mem0 <= c_bc_t4_t0

	c_bc_t4_t0_mem1 = S.Task('c_bc_t4_t0_mem1', length=1, delay_cost=1)
	c_bc_t4_t0_mem1 += MAS_MEM[1]
	S += 54 < c_bc_t4_t0_mem1
	S += c_bc_t4_t0_mem1 <= c_bc_t4_t0

	c_bc_t4_t1 = S.Task('c_bc_t4_t1', length=10, delay_cost=1)
	c_bc_t4_t1 += alt(MM)
	c_bc_t4_t1_in = S.Task('c_bc_t4_t1_in', length=1, delay_cost=1)
	c_bc_t4_t1_in += alt(MM_in)
	S += c_bc_t4_t1_in*MM_in[0]<=c_bc_t4_t1*MM[0]
	S += c_bc_t4_t1_in*MM_in[1]<=c_bc_t4_t1*MM[1]
	c_bc_t4_t1_mem0 = S.Task('c_bc_t4_t1_mem0', length=1, delay_cost=1)
	c_bc_t4_t1_mem0 += MAS_MEM[14]
	S += 57 < c_bc_t4_t1_mem0
	S += c_bc_t4_t1_mem0 <= c_bc_t4_t1

	c_bc_t4_t1_mem1 = S.Task('c_bc_t4_t1_mem1', length=1, delay_cost=1)
	c_bc_t4_t1_mem1 += MAS_MEM[1]
	S += 37 < c_bc_t4_t1_mem1
	S += c_bc_t4_t1_mem1 <= c_bc_t4_t1

	c_bc_t4_t2 = S.Task('c_bc_t4_t2', length=2, delay_cost=1)
	c_bc_t4_t2 += alt(MAS)
	c_bc_t4_t2_in = S.Task('c_bc_t4_t2_in', length=1, delay_cost=1)
	c_bc_t4_t2_in += alt(MAS_in)
	S += c_bc_t4_t2_in*MAS_in[0]<=c_bc_t4_t2*MAS[0]

	S += c_bc_t4_t2_in*MAS_in[1]<=c_bc_t4_t2*MAS[1]

	S += c_bc_t4_t2_in*MAS_in[2]<=c_bc_t4_t2*MAS[2]

	S += c_bc_t4_t2_in*MAS_in[3]<=c_bc_t4_t2*MAS[3]

	S += c_bc_t4_t2_in*MAS_in[4]<=c_bc_t4_t2*MAS[4]

	S += c_bc_t4_t2_in*MAS_in[5]<=c_bc_t4_t2*MAS[5]

	S += c_bc_t4_t2_in*MAS_in[6]<=c_bc_t4_t2*MAS[6]

	S += c_bc_t4_t2_in*MAS_in[7]<=c_bc_t4_t2*MAS[7]

	c_bc_t4_t2_mem0 = S.Task('c_bc_t4_t2_mem0', length=1, delay_cost=1)
	c_bc_t4_t2_mem0 += MAS_MEM[8]
	S += 59 < c_bc_t4_t2_mem0
	S += c_bc_t4_t2_mem0 <= c_bc_t4_t2

	c_bc_t4_t2_mem1 = S.Task('c_bc_t4_t2_mem1', length=1, delay_cost=1)
	c_bc_t4_t2_mem1 += MAS_MEM[15]
	S += 57 < c_bc_t4_t2_mem1
	S += c_bc_t4_t2_mem1 <= c_bc_t4_t2

	c_bc_t4_t3 = S.Task('c_bc_t4_t3', length=2, delay_cost=1)
	c_bc_t4_t3 += alt(MAS)
	c_bc_t4_t3_in = S.Task('c_bc_t4_t3_in', length=1, delay_cost=1)
	c_bc_t4_t3_in += alt(MAS_in)
	S += c_bc_t4_t3_in*MAS_in[0]<=c_bc_t4_t3*MAS[0]

	S += c_bc_t4_t3_in*MAS_in[1]<=c_bc_t4_t3*MAS[1]

	S += c_bc_t4_t3_in*MAS_in[2]<=c_bc_t4_t3*MAS[2]

	S += c_bc_t4_t3_in*MAS_in[3]<=c_bc_t4_t3*MAS[3]

	S += c_bc_t4_t3_in*MAS_in[4]<=c_bc_t4_t3*MAS[4]

	S += c_bc_t4_t3_in*MAS_in[5]<=c_bc_t4_t3*MAS[5]

	S += c_bc_t4_t3_in*MAS_in[6]<=c_bc_t4_t3*MAS[6]

	S += c_bc_t4_t3_in*MAS_in[7]<=c_bc_t4_t3*MAS[7]

	c_bc_t4_t3_mem0 = S.Task('c_bc_t4_t3_mem0', length=1, delay_cost=1)
	c_bc_t4_t3_mem0 += MAS_MEM[0]
	S += 54 < c_bc_t4_t3_mem0
	S += c_bc_t4_t3_mem0 <= c_bc_t4_t3

	c_bc_t4_t3_mem1 = S.Task('c_bc_t4_t3_mem1', length=1, delay_cost=1)
	c_bc_t4_t3_mem1 += MAS_MEM[1]
	S += 37 < c_bc_t4_t3_mem1
	S += c_bc_t4_t3_mem1 <= c_bc_t4_t3

	c_ac_t0_t4 = S.Task('c_ac_t0_t4', length=10, delay_cost=1)
	c_ac_t0_t4 += alt(MM)
	c_ac_t0_t4_in = S.Task('c_ac_t0_t4_in', length=1, delay_cost=1)
	c_ac_t0_t4_in += alt(MM_in)
	S += c_ac_t0_t4_in*MM_in[0]<=c_ac_t0_t4*MM[0]
	S += c_ac_t0_t4_in*MM_in[1]<=c_ac_t0_t4*MM[1]
	c_ac_t0_t4_mem0 = S.Task('c_ac_t0_t4_mem0', length=1, delay_cost=1)
	c_ac_t0_t4_mem0 += MAS_MEM[0]
	S += 35 < c_ac_t0_t4_mem0
	S += c_ac_t0_t4_mem0 <= c_ac_t0_t4

	c_ac_t0_t4_mem1 = S.Task('c_ac_t0_t4_mem1', length=1, delay_cost=1)
	c_ac_t0_t4_mem1 += MAS_MEM[1]
	S += 40 < c_ac_t0_t4_mem1
	S += c_ac_t0_t4_mem1 <= c_ac_t0_t4

	c_ac_t00 = S.Task('c_ac_t00', length=2, delay_cost=1)
	c_ac_t00 += alt(MAS)
	c_ac_t00_in = S.Task('c_ac_t00_in', length=1, delay_cost=1)
	c_ac_t00_in += alt(MAS_in)
	S += c_ac_t00_in*MAS_in[0]<=c_ac_t00*MAS[0]

	S += c_ac_t00_in*MAS_in[1]<=c_ac_t00*MAS[1]

	S += c_ac_t00_in*MAS_in[2]<=c_ac_t00*MAS[2]

	S += c_ac_t00_in*MAS_in[3]<=c_ac_t00*MAS[3]

	S += c_ac_t00_in*MAS_in[4]<=c_ac_t00*MAS[4]

	S += c_ac_t00_in*MAS_in[5]<=c_ac_t00*MAS[5]

	S += c_ac_t00_in*MAS_in[6]<=c_ac_t00*MAS[6]

	S += c_ac_t00_in*MAS_in[7]<=c_ac_t00*MAS[7]

	c_ac_t00_mem0 = S.Task('c_ac_t00_mem0', length=1, delay_cost=1)
	c_ac_t00_mem0 += MM_MEM[0]
	S += 51 < c_ac_t00_mem0
	S += c_ac_t00_mem0 <= c_ac_t00

	c_ac_t00_mem1 = S.Task('c_ac_t00_mem1', length=1, delay_cost=1)
	c_ac_t00_mem1 += MM_MEM[1]
	S += 52 < c_ac_t00_mem1
	S += c_ac_t00_mem1 <= c_ac_t00

	c_ac_t0_t5 = S.Task('c_ac_t0_t5', length=2, delay_cost=1)
	c_ac_t0_t5 += alt(MAS)
	c_ac_t0_t5_in = S.Task('c_ac_t0_t5_in', length=1, delay_cost=1)
	c_ac_t0_t5_in += alt(MAS_in)
	S += c_ac_t0_t5_in*MAS_in[0]<=c_ac_t0_t5*MAS[0]

	S += c_ac_t0_t5_in*MAS_in[1]<=c_ac_t0_t5*MAS[1]

	S += c_ac_t0_t5_in*MAS_in[2]<=c_ac_t0_t5*MAS[2]

	S += c_ac_t0_t5_in*MAS_in[3]<=c_ac_t0_t5*MAS[3]

	S += c_ac_t0_t5_in*MAS_in[4]<=c_ac_t0_t5*MAS[4]

	S += c_ac_t0_t5_in*MAS_in[5]<=c_ac_t0_t5*MAS[5]

	S += c_ac_t0_t5_in*MAS_in[6]<=c_ac_t0_t5*MAS[6]

	S += c_ac_t0_t5_in*MAS_in[7]<=c_ac_t0_t5*MAS[7]

	c_ac_t0_t5_mem0 = S.Task('c_ac_t0_t5_mem0', length=1, delay_cost=1)
	c_ac_t0_t5_mem0 += MM_MEM[0]
	S += 51 < c_ac_t0_t5_mem0
	S += c_ac_t0_t5_mem0 <= c_ac_t0_t5

	c_ac_t0_t5_mem1 = S.Task('c_ac_t0_t5_mem1', length=1, delay_cost=1)
	c_ac_t0_t5_mem1 += MM_MEM[1]
	S += 52 < c_ac_t0_t5_mem1
	S += c_ac_t0_t5_mem1 <= c_ac_t0_t5

	c_ac_t1_t4 = S.Task('c_ac_t1_t4', length=10, delay_cost=1)
	c_ac_t1_t4 += alt(MM)
	c_ac_t1_t4_in = S.Task('c_ac_t1_t4_in', length=1, delay_cost=1)
	c_ac_t1_t4_in += alt(MM_in)
	S += c_ac_t1_t4_in*MM_in[0]<=c_ac_t1_t4*MM[0]
	S += c_ac_t1_t4_in*MM_in[1]<=c_ac_t1_t4*MM[1]
	c_ac_t1_t4_mem0 = S.Task('c_ac_t1_t4_mem0', length=1, delay_cost=1)
	c_ac_t1_t4_mem0 += MAS_MEM[0]
	S += 39 < c_ac_t1_t4_mem0
	S += c_ac_t1_t4_mem0 <= c_ac_t1_t4

	c_ac_t1_t4_mem1 = S.Task('c_ac_t1_t4_mem1', length=1, delay_cost=1)
	c_ac_t1_t4_mem1 += MAS_MEM[1]
	S += 48 < c_ac_t1_t4_mem1
	S += c_ac_t1_t4_mem1 <= c_ac_t1_t4

	c_ac_t10 = S.Task('c_ac_t10', length=2, delay_cost=1)
	c_ac_t10 += alt(MAS)
	c_ac_t10_in = S.Task('c_ac_t10_in', length=1, delay_cost=1)
	c_ac_t10_in += alt(MAS_in)
	S += c_ac_t10_in*MAS_in[0]<=c_ac_t10*MAS[0]

	S += c_ac_t10_in*MAS_in[1]<=c_ac_t10*MAS[1]

	S += c_ac_t10_in*MAS_in[2]<=c_ac_t10*MAS[2]

	S += c_ac_t10_in*MAS_in[3]<=c_ac_t10*MAS[3]

	S += c_ac_t10_in*MAS_in[4]<=c_ac_t10*MAS[4]

	S += c_ac_t10_in*MAS_in[5]<=c_ac_t10*MAS[5]

	S += c_ac_t10_in*MAS_in[6]<=c_ac_t10*MAS[6]

	S += c_ac_t10_in*MAS_in[7]<=c_ac_t10*MAS[7]

	c_ac_t10_mem0 = S.Task('c_ac_t10_mem0', length=1, delay_cost=1)
	c_ac_t10_mem0 += MM_MEM[2]
	S += 68 < c_ac_t10_mem0
	S += c_ac_t10_mem0 <= c_ac_t10

	c_ac_t10_mem1 = S.Task('c_ac_t10_mem1', length=1, delay_cost=1)
	c_ac_t10_mem1 += MM_MEM[1]
	S += 60 < c_ac_t10_mem1
	S += c_ac_t10_mem1 <= c_ac_t10

	c_ac_t1_t5 = S.Task('c_ac_t1_t5', length=2, delay_cost=1)
	c_ac_t1_t5 += alt(MAS)
	c_ac_t1_t5_in = S.Task('c_ac_t1_t5_in', length=1, delay_cost=1)
	c_ac_t1_t5_in += alt(MAS_in)
	S += c_ac_t1_t5_in*MAS_in[0]<=c_ac_t1_t5*MAS[0]

	S += c_ac_t1_t5_in*MAS_in[1]<=c_ac_t1_t5*MAS[1]

	S += c_ac_t1_t5_in*MAS_in[2]<=c_ac_t1_t5*MAS[2]

	S += c_ac_t1_t5_in*MAS_in[3]<=c_ac_t1_t5*MAS[3]

	S += c_ac_t1_t5_in*MAS_in[4]<=c_ac_t1_t5*MAS[4]

	S += c_ac_t1_t5_in*MAS_in[5]<=c_ac_t1_t5*MAS[5]

	S += c_ac_t1_t5_in*MAS_in[6]<=c_ac_t1_t5*MAS[6]

	S += c_ac_t1_t5_in*MAS_in[7]<=c_ac_t1_t5*MAS[7]

	c_ac_t1_t5_mem0 = S.Task('c_ac_t1_t5_mem0', length=1, delay_cost=1)
	c_ac_t1_t5_mem0 += MM_MEM[2]
	S += 68 < c_ac_t1_t5_mem0
	S += c_ac_t1_t5_mem0 <= c_ac_t1_t5

	c_ac_t1_t5_mem1 = S.Task('c_ac_t1_t5_mem1', length=1, delay_cost=1)
	c_ac_t1_t5_mem1 += MM_MEM[1]
	S += 60 < c_ac_t1_t5_mem1
	S += c_ac_t1_t5_mem1 <= c_ac_t1_t5

	c_ac_t4_t0 = S.Task('c_ac_t4_t0', length=10, delay_cost=1)
	c_ac_t4_t0 += alt(MM)
	c_ac_t4_t0_in = S.Task('c_ac_t4_t0_in', length=1, delay_cost=1)
	c_ac_t4_t0_in += alt(MM_in)
	S += c_ac_t4_t0_in*MM_in[0]<=c_ac_t4_t0*MM[0]
	S += c_ac_t4_t0_in*MM_in[1]<=c_ac_t4_t0*MM[1]
	c_ac_t4_t0_mem0 = S.Task('c_ac_t4_t0_mem0', length=1, delay_cost=1)
	c_ac_t4_t0_mem0 += MAS_MEM[10]
	S += 55 < c_ac_t4_t0_mem0
	S += c_ac_t4_t0_mem0 <= c_ac_t4_t0

	c_ac_t4_t0_mem1 = S.Task('c_ac_t4_t0_mem1', length=1, delay_cost=1)
	c_ac_t4_t0_mem1 += MAS_MEM[1]
	S += 45 < c_ac_t4_t0_mem1
	S += c_ac_t4_t0_mem1 <= c_ac_t4_t0

	c_ac_t4_t1 = S.Task('c_ac_t4_t1', length=10, delay_cost=1)
	c_ac_t4_t1 += alt(MM)
	c_ac_t4_t1_in = S.Task('c_ac_t4_t1_in', length=1, delay_cost=1)
	c_ac_t4_t1_in += alt(MM_in)
	S += c_ac_t4_t1_in*MM_in[0]<=c_ac_t4_t1*MM[0]
	S += c_ac_t4_t1_in*MM_in[1]<=c_ac_t4_t1*MM[1]
	c_ac_t4_t1_mem0 = S.Task('c_ac_t4_t1_mem0', length=1, delay_cost=1)
	c_ac_t4_t1_mem0 += MAS_MEM[0]
	S += 38 < c_ac_t4_t1_mem0
	S += c_ac_t4_t1_mem0 <= c_ac_t4_t1

	c_ac_t4_t1_mem1 = S.Task('c_ac_t4_t1_mem1', length=1, delay_cost=1)
	c_ac_t4_t1_mem1 += MAS_MEM[9]
	S += 58 < c_ac_t4_t1_mem1
	S += c_ac_t4_t1_mem1 <= c_ac_t4_t1

	c_ac_t4_t2 = S.Task('c_ac_t4_t2', length=2, delay_cost=1)
	c_ac_t4_t2 += alt(MAS)
	c_ac_t4_t2_in = S.Task('c_ac_t4_t2_in', length=1, delay_cost=1)
	c_ac_t4_t2_in += alt(MAS_in)
	S += c_ac_t4_t2_in*MAS_in[0]<=c_ac_t4_t2*MAS[0]

	S += c_ac_t4_t2_in*MAS_in[1]<=c_ac_t4_t2*MAS[1]

	S += c_ac_t4_t2_in*MAS_in[2]<=c_ac_t4_t2*MAS[2]

	S += c_ac_t4_t2_in*MAS_in[3]<=c_ac_t4_t2*MAS[3]

	S += c_ac_t4_t2_in*MAS_in[4]<=c_ac_t4_t2*MAS[4]

	S += c_ac_t4_t2_in*MAS_in[5]<=c_ac_t4_t2*MAS[5]

	S += c_ac_t4_t2_in*MAS_in[6]<=c_ac_t4_t2*MAS[6]

	S += c_ac_t4_t2_in*MAS_in[7]<=c_ac_t4_t2*MAS[7]

	c_ac_t4_t2_mem0 = S.Task('c_ac_t4_t2_mem0', length=1, delay_cost=1)
	c_ac_t4_t2_mem0 += MAS_MEM[10]
	S += 55 < c_ac_t4_t2_mem0
	S += c_ac_t4_t2_mem0 <= c_ac_t4_t2

	c_ac_t4_t2_mem1 = S.Task('c_ac_t4_t2_mem1', length=1, delay_cost=1)
	c_ac_t4_t2_mem1 += MAS_MEM[1]
	S += 38 < c_ac_t4_t2_mem1
	S += c_ac_t4_t2_mem1 <= c_ac_t4_t2

	c_ac_t4_t3 = S.Task('c_ac_t4_t3', length=2, delay_cost=1)
	c_ac_t4_t3 += alt(MAS)
	c_ac_t4_t3_in = S.Task('c_ac_t4_t3_in', length=1, delay_cost=1)
	c_ac_t4_t3_in += alt(MAS_in)
	S += c_ac_t4_t3_in*MAS_in[0]<=c_ac_t4_t3*MAS[0]

	S += c_ac_t4_t3_in*MAS_in[1]<=c_ac_t4_t3*MAS[1]

	S += c_ac_t4_t3_in*MAS_in[2]<=c_ac_t4_t3*MAS[2]

	S += c_ac_t4_t3_in*MAS_in[3]<=c_ac_t4_t3*MAS[3]

	S += c_ac_t4_t3_in*MAS_in[4]<=c_ac_t4_t3*MAS[4]

	S += c_ac_t4_t3_in*MAS_in[5]<=c_ac_t4_t3*MAS[5]

	S += c_ac_t4_t3_in*MAS_in[6]<=c_ac_t4_t3*MAS[6]

	S += c_ac_t4_t3_in*MAS_in[7]<=c_ac_t4_t3*MAS[7]

	c_ac_t4_t3_mem0 = S.Task('c_ac_t4_t3_mem0', length=1, delay_cost=1)
	c_ac_t4_t3_mem0 += MAS_MEM[0]
	S += 45 < c_ac_t4_t3_mem0
	S += c_ac_t4_t3_mem0 <= c_ac_t4_t3

	c_ac_t4_t3_mem1 = S.Task('c_ac_t4_t3_mem1', length=1, delay_cost=1)
	c_ac_t4_t3_mem1 += MAS_MEM[9]
	S += 58 < c_ac_t4_t3_mem1
	S += c_ac_t4_t3_mem1 <= c_ac_t4_t3

	c_pbc_t4_t3 = S.Task('c_pbc_t4_t3', length=2, delay_cost=1)
	c_pbc_t4_t3 += alt(MAS)
	c_pbc_t4_t3_in = S.Task('c_pbc_t4_t3_in', length=1, delay_cost=1)
	c_pbc_t4_t3_in += alt(MAS_in)
	S += c_pbc_t4_t3_in*MAS_in[0]<=c_pbc_t4_t3*MAS[0]

	S += c_pbc_t4_t3_in*MAS_in[1]<=c_pbc_t4_t3*MAS[1]

	S += c_pbc_t4_t3_in*MAS_in[2]<=c_pbc_t4_t3*MAS[2]

	S += c_pbc_t4_t3_in*MAS_in[3]<=c_pbc_t4_t3*MAS[3]

	S += c_pbc_t4_t3_in*MAS_in[4]<=c_pbc_t4_t3*MAS[4]

	S += c_pbc_t4_t3_in*MAS_in[5]<=c_pbc_t4_t3*MAS[5]

	S += c_pbc_t4_t3_in*MAS_in[6]<=c_pbc_t4_t3*MAS[6]

	S += c_pbc_t4_t3_in*MAS_in[7]<=c_pbc_t4_t3*MAS[7]

	c_pbc_t4_t3_mem0 = S.Task('c_pbc_t4_t3_mem0', length=1, delay_cost=1)
	c_pbc_t4_t3_mem0 += MAS_MEM[8]
	S += 65 < c_pbc_t4_t3_mem0
	S += c_pbc_t4_t3_mem0 <= c_pbc_t4_t3

	c_pbc_t4_t3_mem1 = S.Task('c_pbc_t4_t3_mem1', length=1, delay_cost=1)
	c_pbc_t4_t3_mem1 += MAS_MEM[1]
	S += 72 < c_pbc_t4_t3_mem1
	S += c_pbc_t4_t3_mem1 <= c_pbc_t4_t3

	c_pcb_t4_t3 = S.Task('c_pcb_t4_t3', length=2, delay_cost=1)
	c_pcb_t4_t3 += alt(MAS)
	c_pcb_t4_t3_in = S.Task('c_pcb_t4_t3_in', length=1, delay_cost=1)
	c_pcb_t4_t3_in += alt(MAS_in)
	S += c_pcb_t4_t3_in*MAS_in[0]<=c_pcb_t4_t3*MAS[0]

	S += c_pcb_t4_t3_in*MAS_in[1]<=c_pcb_t4_t3*MAS[1]

	S += c_pcb_t4_t3_in*MAS_in[2]<=c_pcb_t4_t3*MAS[2]

	S += c_pcb_t4_t3_in*MAS_in[3]<=c_pcb_t4_t3*MAS[3]

	S += c_pcb_t4_t3_in*MAS_in[4]<=c_pcb_t4_t3*MAS[4]

	S += c_pcb_t4_t3_in*MAS_in[5]<=c_pcb_t4_t3*MAS[5]

	S += c_pcb_t4_t3_in*MAS_in[6]<=c_pcb_t4_t3*MAS[6]

	S += c_pcb_t4_t3_in*MAS_in[7]<=c_pcb_t4_t3*MAS[7]

	c_pcb_t4_t3_mem0 = S.Task('c_pcb_t4_t3_mem0', length=1, delay_cost=1)
	c_pcb_t4_t3_mem0 += MAS_MEM[14]
	S += 63 < c_pcb_t4_t3_mem0
	S += c_pcb_t4_t3_mem0 <= c_pcb_t4_t3

	c_pcb_t4_t3_mem1 = S.Task('c_pcb_t4_t3_mem1', length=1, delay_cost=1)
	c_pcb_t4_t3_mem1 += MAS_MEM[11]
	S += 67 < c_pcb_t4_t3_mem1
	S += c_pcb_t4_t3_mem1 <= c_pcb_t4_t3

	solvers.mip.solve(S,msg=1,kind='CPLEX',ratio_gap=1.01)

	solution = [['hoge']*len(S.solution()[1]) for i in range(len(S.solution()))]
	for i in range(len(S.solution())):
		for j in range(len(S.solution()[i])):
			solution[i][j]=str(S.solution()[i][j])
	print(solution)

	cycles = int(solution[-1][3])

	pic_file_name = "/mnt/rose/usr1/fukuda/ABE/multiRAM_multiMAS_16mux/scheduling_result/stage10MM2_stage2MAS8/FP12_INV_BEFORE_FPINV/schedule3.png"
	if(S.solution() != []):
		plotters.matplotlib.plot(S,img_filename=pic_file_name, show_task_labels=False, fig_size=(cycles*0.25+3, 10))

	return solution
